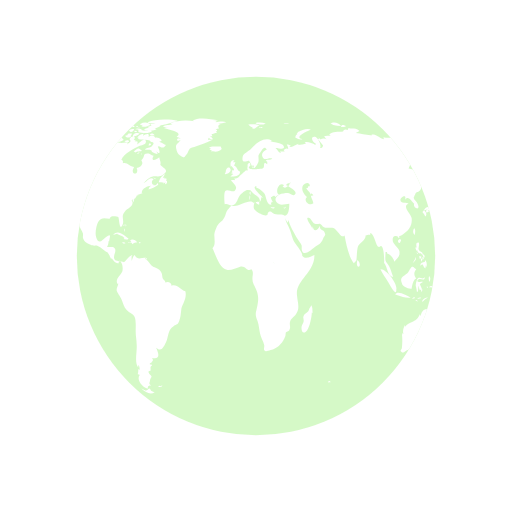
t = 0.00 s
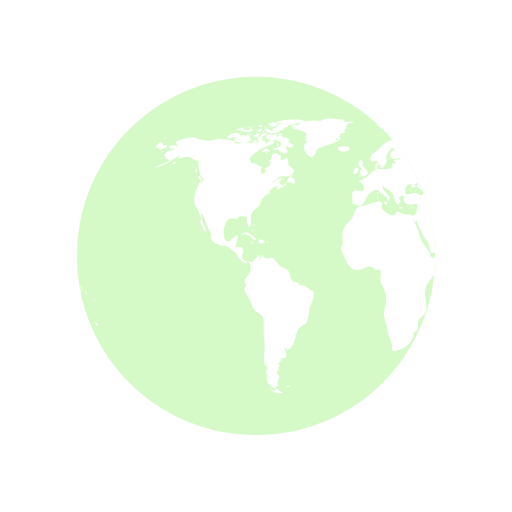
t = 0.50 s
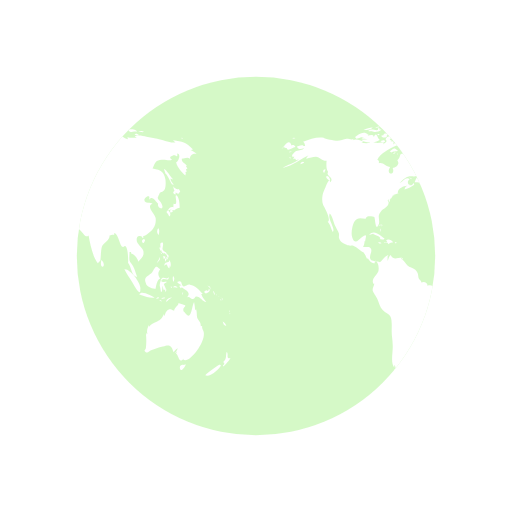
t = 1.00 s
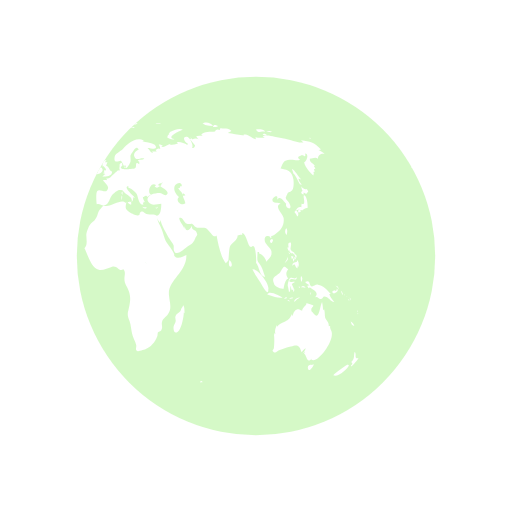
t = 1.50 s

The animated SVG that drew these frames (rendered in a browser with its animation timeline set to each time). Animation: 2 SMIL elements (animateTransform=2); one cycle of 2.00 s, repeats indefinitely.

<svg width="79px"  height="79px"  xmlns="http://www.w3.org/2000/svg" viewBox="0 0 100 100" preserveAspectRatio="xMidYMid" class="lds-earth">
    <defs>
      <clipPath id="cut-off">
        <circle cx="50" cy="50" r="35"></circle>
      </clipPath>
    </defs>
    <circle cx="50" cy="50" r="35" fill="rgba(110, 233, 62, 0.29)"></circle>
    <g clip-path="url(#cut-off)">
      <path transform="translate(-62.5 0)" fill="#ffffff" d="M64.4,74.4c0.3,0.3,0.2,0.3-0.3,0.3C64.1,74.3,64.2,74.5,64.4,74.4z M31.4,75.4c-0.2,0.1-0.3-0.2-0.5,0.1c0.3,0.2,0.6,0.1,0.8-0.1C31.6,75.2,31.6,75.4,31.4,75.4z M84.9,36.9c-0.3,0.2-0.8-0.1-1.1-0.5 c0.1,0.2,0.1,0.6,0.3,0.9c-0.5,0.2-0.2,0.6,0.2,0.7c0-0.1,0-0.3,0-0.4c0.2,0.1,0.4,0.2,0.5,0.3c0.2-0.2,0.2-0.3,0.4-0.5 C85.1,37.2,85,37,84.9,36.9z M85.1,40.6c0-0.6-0.1-2.1-0.6-2.4c-0.6-0.4,0.5,2.1-0.6,1.6c0,0.2-0.1,0.5,0,0.7 c-0.8-0.3-0.9,0.5-1.4,0.9c0.3,0.3,0.4,0.6,0.6,0.9c0.3-0.4,0.2-0.9-0.3-1.2c0.2,0,0.4-0.2,0.6-0.2c0.2,0,0.6,0.2,0.6,0.2 C84.2,41,84.5,40.7,85.1,40.6z M83.7,41c-0.4-0.1-0.7,0.2-0.3,0.6c0.2-0.4,0-0.1,0.3-0.2C83.8,41.2,83.6,41.1,83.7,41z M93.5,62.8 c0.1,0.5,0.3,0.9,0.7,0.8C94.1,63.3,93.8,63,93.5,62.8z M93,71.2c-0.1-0.1-2.5,1.6-2.9,2.1c0.8,0.5,2.9-1.2,3.1-2.1 C93,71.5,92.9,71.2,93,71.2z M95,69.9c-0.4,0.2-0.6,0-0.5-0.4c0,0.1-0.1,0.2-0.1,0.3c0.1-0.5,0.1-0.8-0.1-1.1 c-0.3,0.7,0.1,1.4-0.7,2c0.3,0.3,0.3,0.4-0.1,0.7c0.1,0,0.1,0.1,0.1,0.2C93.9,71.3,95,70.2,95,69.9z M82,50.6 c0.2-0.2,0.3-0.2,0.3-0.5c-0.1,0-0.3-0.1-0.4-0.1C81.9,50.2,81.9,50.4,82,50.6z M82.4,50.6c-0.3-0.4-0.2,0.1-0.1,0.5 c0.2-0.3,0.3-0.5,0.2-0.9C82.5,50.4,82.4,50.5,82.4,50.6z M82.8,49.7c-0.1,0-0.2,0-0.3,0c0,0.1,0.2,0.4,0.2,0.5c-0.1,0-0.1,0-0.2,0 c0.1,0.2,0.1,0.3,0.2,0.5c0.1-0.2,0.1-0.2,0-0.5c0.1,0,0.2,0.1,0.2,0.1C83,50.1,82.9,49.9,82.8,49.7z M81,51 c0.2-0.3,0.3-0.4,0.2-0.8c-0.1,0.5-0.4,0.8-0.6,1.2C80.8,51.3,80.9,51.1,81,51z M81.2,48.6c0.1,0.2,0.1,0.5,0.3,0.3 c0,0.4,0.3,0.6,0.6,0.6c0,0,0-0.1,0.1-0.1c0.1,0.2,0.2,0.3,0.4,0.4c0-0.7-0.6-0.5-0.8-1c-0.2-0.4,0.2-0.9,0-1.4 c-0.5-0.1-0.6,0.3-0.4,1c0,0-0.1-0.1-0.1-0.1C81.1,48.3,81.1,48.4,81.2,48.6z M83.3,52.2c0.1-0.5,0.1-1.1-0.3-1.4c0,0.1,0,0.2,0,0.3 c-0.4,0.2-0.9,0.1-0.9,0.8c0.7-0.7,0.4,0.2,1,0.5c0-0.2,0.1-0.5,0.1-0.7C83.2,52,83.3,52.1,83.3,52.2z M81.5,49.6 c0.1-0.1,0.3-0.1-0.2-0.3C81.4,49.4,81.5,49.5,81.5,49.6z M91.8,57.4c0.1,0.1,0,0.2,0.2,0.1c-0.1-0.2-0.2-0.5-0.3-0.7 C91.6,57,91.7,57.1,91.8,57.4z M90.2,57.3c0.4-0.1,1.1-0.5,0.6-0.9c-0.1,0.4-0.2,0.6-0.4,0.3c-0.1,0-0.5,0.2-0.5,0.3 C89.9,57.2,90,57.2,90.2,57.3z M90.9,56.1c0.1,0.2,0.2,0.3,0.2,0.5c0.1-0.5-0.2-0.8-0.6-0.8C90.7,55.9,90.8,56,90.9,56.1z M90.3,59 c-0.2-0.4-0.7-0.7-1-1.6c0.1,0,0.2,0,0.3,0c-0.7-0.7-1.4-1.7-2.5-1.8c-0.5-0.1-1,0.5-1.3,0.3c-0.5-0.2-0.1-1.4-1.2-0.8 c0.3,0.4,0.6,0.5,0.9,0.6c-0.2,0-0.3,0.1-0.5,0.1c0.1,0.2,0.2,0.4,0.3,0.5c0.1,0,0.2-0.2,0.2-0.2c0.6,0.5,2,1,1,2 c0.6-0.3,0.7,0.4,1.2,0.3c0.4-0.1,0.4-0.5,0.6-0.5C89.2,57.9,89.5,58.9,90.3,59z M93.2,58.5c-0.1,0.1-0.2-0.2-0.2,0.1 C93.3,58.8,93.2,58.6,93.2,58.5z M92.4,57.7c0,0-0.1-0.2-0.2-0.3C92.2,57.6,92.3,57.6,92.4,57.7z M92.9,58c0.1,0.1,0.1,0.1,0.2,0.2 c-0.2-0.2-0.3-0.3-0.5-0.4C92.7,57.8,92.8,57.9,92.9,58z M93.5,59.1C93.6,58.9,93.6,58.8,93.5,59.1z M93.5,58.7c0-0.2,0-0.4-0.2-0.6 C93.3,58.3,93.4,58.5,93.5,58.7z M81,45.9c0.1-0.5,0.2-1-0.1-1.3C80.6,45,80.6,45.5,81,45.9z M94.8,61c0,0,0.1-0.2,0-0.4 C94.7,60.8,94.8,61.1,94.8,61z M94.8,61.2c0.1,0.1,0,0.3,0.2,0.1C94.9,61.1,94.8,61.2,94.8,61.2z M29.5,76.3 c-0.4-0.8-0.5-0.2-0.7-0.2c0.2,0-0.3,0.2-0.3,0.2c-0.2,0-0.6-0.3-0.9-0.4c0.9,0.9,1.9,1.2,2.6,0.7C30,76.6,29.8,76.4,29.5,76.3z M89.6,64.4c0-0.2-0.2-0.3-0.1-0.7c-0.2,0-0.1-0.1-0.3,0c0.1-0.8-0.5-1.1-0.7-1.7c-0.1-0.5,0-1-0.2-1.6c-0.1,0.1-0.1,0.1-0.2,0.2 c0-0.5-0.1-1.1-0.2-1.6c-0.5,0.9-0.5,3.8-1.7,2.2c-0.3-0.5-0.4-0.2-0.4-0.8c0-0.3,0.4-0.5,0.4-0.7c0-0.1-1.1-0.4-1.4-0.5 c0.3,0.3-0.7,0.7-0.8,1.5c-0.5-0.2-0.7-0.4-1.1-0.2c-0.4,0.1-0.7,0.9-0.7,1.1c0,0-0.1,0.1-0.1,0.1c0-0.1,0-0.2-0.1-0.3 c-0.4,0.8-0.6,1.1-1.3,1.4c-0.6,0.3-1.1,0.4-1.6,1c0-0.1,0-0.2,0-0.3c-0.3,0.6-0.5,1.1-0.3,1.8c-0.1-0.1-0.1-0.2-0.2-0.3 c0,0.1,0,0.3,0,0.4c0-0.1-0.1-0.1-0.1-0.2c0.1,1,0.1,1.7,0,2.7c0,0.4-0.6,0.5,0,0.9c0.4,0.2,0.7-0.3,1-0.4c0.8-0.2,1.4-0.5,2.3-0.7 c1.4-0.5,1.7-0.2,2.1,1.1c0.2-0.3,0.5-0.6,0.8-0.8c-0.1,0.4-0.3,0.7-0.6,1c0.2-0.1,0.3-0.2,0.5-0.4c-0.1,0.2-0.1,0.3-0.2,0.5 c0.5,0.2,0.5,2.1,1.5,0.9c0,0.1-0.1,0.1-0.1,0.2C86.9,71.3,90.8,66.1,89.6,64.4z M85.9,71.3c-0.4-0.2-1,0.2-0.7,0.8 c0.2,0.6,0.9-0.4,1.1-0.9C86.2,71.2,86.1,71.2,85.9,71.3z M24.6,44.3c0-0.2,0.2-0.3-0.1-0.5C24.5,44,24.6,44.2,24.6,44.3z M24.2,44.9c0.1,0.1,0.1,0.2,0.1,0.4c0.1-0.2,0.1-0.3,0-0.6C24.1,44.6,24.3,44.8,24.2,44.9z M24.4,43.9c-0.2,0-0.3-0.1-0.3,0.2 C24.3,44.1,24.4,43.9,24.4,43.9z M36.2,56.9c-1-0.3-1.6-1.5-2.7-1.1c0-0.7-0.8-0.9-1.2-0.6c0-0.4-0.4-0.5-0.5-0.8 c-0.1-0.1-0.1-0.7-0.2-1c-0.3-0.7-0.6-0.8-1.2-1.1c-0.6-0.3-0.6-0.2-1.1-0.8c-0.3-0.4-0.6-0.7-1-1c0.1,0,0.2-0.1,0.3-0.1 c-0.9-0.2-1.7,0.6-2.3-0.6c-0.4,0.3-0.4,0.8-0.6,1.2c0-0.3,0-0.7,0-0.9c0.4-0.6-0.1-0.2-0.5,0.1c-0.3,0.2-0.7,0.9-1,1 c0,0-1.6-0.3-1.6-0.3c-0.8-0.7,0.1-1.4-0.1-2.2c-0.2-0.8-1.1-0.3-1.6-0.5c0.2-0.3,0.3-0.7,0.3-1.1c0.1,0,0.1,0,0.1,0.1 c0.2-1.2,0.5-1.7-0.7-0.8c-0.6,0.5-1.3,1.5-1.8,0c-0.3-0.8,0-2.4,0.4-3.1c0.7-1.1,1.6-0.5,2.3-0.6c-0.1-0.7,1.4-0.4,1.6-0.3 c0.2,0.3,0.2,2.8,0.8,1.6c0.5-1-0.4-1.7,0.5-2.7c0.6-0.7,2-1.1,1.3-2.2c0.1,0,0.1,0,0.2,0.1c0-0.2,0-0.3,0.1-0.4 c0,0.4,0,0.4-0.1,0.8c0.3-0.4,0.3-0.4,0.3-0.9c0.1,0.1,0.1,0.1,0.1,0.2c0.2-0.3,0.4-0.5,0.4-0.7c0,0,0.4-0.1,0.6-0.1 c-0.1,0-0.3,0-0.5,0c0.4-0.2,0.8-0.2,1.1-0.4c-0.1,0,0,0-0.2,0c-0.1-0.9,1.4-1.5,1.9-1.4c-0.5,0.2-0.4,0.3-0.6,0.7 c0.5-0.1,1.4-0.5,1.9-0.9c0-0.1-0.1-0.3-0.1-0.4c-0.6,1.2-1.7-0.1-0.8-0.7c-0.7-0.6-1.3,0.5-2,0.8c0.5-0.5,1.1-1.2,1.7-1.3 c0.8-0.2,1.5,0.2,2.2-0.4c1.2-0.9,0.1-1.1-0.6-1.9c0.2-0.5-0.1-0.9-0.2-1.5c-0.5,0.5-1.8,1-1.1-0.3c-0.5,0-0.6-0.4-1.2-0.4 c-1,0-0.4,0.7-1.2,1.3c0.6,0.8-0.3,1.4-0.9,1.5c0.6,1.6-1.5,1.4-0.5-0.2c-0.8,0-1.4-1-2.2-0.7c0-0.6,0.1-0.4-0.3-0.7 c0.5-1.3,2.5-2.2,3.5-2.7c0.3-0.1,1.4-0.2,1.3-0.9c-0.2-1-1.3,0.4-1.7,0.6c0.1-0.2,0-0.2,0.1-0.5c-0.2,0-0.2-0.2-0.6,0 c0.1-0.1,0.1-0.2,0.2-0.3c-0.1,0-0.2,0-0.4-0.1c0.7-0.6-0.4-1-0.8-0.1c0.5,0.5-0.1,0.7-0.5,1c0.1-0.1,0.1-0.2,0.2-0.3 c-0.5-0.2-1,0.1-1.6,0c-0.4-0.1-0.7-0.4-1.2-0.1c0,0,0.1,0.1,0.1,0.1c-0.4,0.1-1.1,0.1-1.7,0c0.1-0.1,0.3-0.1,0.4-0.2 c-0.6-0.3-1.5-0.7-2.1-0.3c0.1-0.1,0.1-0.2,0.2-0.3c-0.4,0.3-0.9,0-1.4,0c-0.6,0.1-1.2,0.4-1.8,0.4c-0.6,0-2.5-0.4-2.7-0.6 c-1.3-0.2-2.7,0.3-4,0.8c0.3,0.2,0.3,0.4,0.4,0.8c-0.2,0-0.3,0-0.5,0c0.1-0.1,0.1-0.1,0.2-0.2c-0.4,0-0.9,0.2-1.3,0.3 c0.2,0.7,0.9,0.5,1.4,0.3c-0.3,0.5-0.9,0.4-1.5,0.6c-0.5,0.2-1.4,1.3-0.4,1.1c-0.1,0.1-0.1,0.3-0.3,0.5c0.2-0.1,0.3-0.1,0.5-0.1 c0,0.1,0,0.1-0.1,0.2c0.1,0,0.1-0.1,0.2-0.1c0,0.1,0,0.1,0,0.2c0.2-0.1,0.4-0.1,0.6-0.2c-1,0.9-2.2,1-3.2,1.7 c2.1-0.4,3.5-1.8,5.4-2.6c-0.3,0.1-0.7,0.4-0.8,0.8c0.8-0.2,1.2-0.4,1.9-0.4c0.8,0.1,1.3,0.9,2.1,0.8c-0.1,0.6-0.1,1.8,0.3,2.2 c-0.6,0.8,1.3,1,0.4,2c-0.2-1.2-0.9,1-1.2,1.6c-0.4,0.8-0.5,2-0.2,2.8c0.2,0.4,1.7,3,0.9,3.3c0.6,0.7,0.6,1.2,1,2 c0.6-0.7-1.1-2.5-0.6-3.6c0.4,0.2,0.8,1.8,1,2.3c0.2,0.4,0.6,1.1,0.8,1.6c0.1,0.7-0.2,0.6,0.2,1.3c0.2,0.4,0.9,0.7,1.3,0.9 c0.5,0.3,1,0.1,1.3,0.2c0.8,0.3,1.4,1.1,2.1,1.3c0,0-0.1,0-0.1,0c0.4,0.5,0.5,0.9,0.7,1.3c0.1-0.1,0.1-0.1,0.1-0.2 c0.4,0.6,0.9,1.2,1.4,1c-0.1-0.8,0.3-0.4,0.5-0.1c0.3,0.5,0.3,1.3,0.2,1.7c-0.2,0.7-1.6,1.6-0.9,2.5c0-0.1,0.1-0.1,0.1-0.2 c0,0.6-0.4,0.8-0.3,1.5c0.1,0.3,0.7,1.2,0.9,1.6c0.3,0.7,0.5,1.6,1,2.1c0.5,0.6,1.3,0.7,1.6,1.4c0.3,0.7,0.2,2,0.2,2.8 c0,1,0.2,1.8,0.2,2.7c0.1,1.2-0.5,3.5,0.3,4.4c0-0.2,0-0.3,0-0.5c0.3,0.3,0.2,0.4,0.3,0.9c-0.1,0-0.2-0.1-0.3-0.1c0,0.5,0,0.6-0.1,1 c0.1,0,0.3,0.1,0.4,0.1c-0.8,1.1,0.7,2.6,1.6,2.7c-0.1-0.5,0.1-0.6,0.6-0.6c-0.6-0.4-0.2-0.6-0.2-1c0-0.2,0.3-0.7,0.3-0.7 c0-0.2-0.3-0.5-0.3-0.4c0-0.1-0.3-0.3-0.3-0.6c0-0.2,0.4-0.2,0.4-0.2c0.1-0.5-0.2-0.7,0.3-1c0-0.1-0.1-0.1-0.1-0.2 c-0.8,0,0-0.5,0-0.4c0.1-0.3,0.5-0.3,0.1-0.9c1.8,0.4,1.2-1.1,0.8-2c1,0.9,1.4,0,1.9-1c0.6-1.3,0.3-2.4,1.5-3.2 c0.7-0.5,0.7-0.1,1.1-1c0.3-0.8,0.3-1.4,0.4-2.2C35.4,59.7,36.6,58.3,36.2,56.9z M24.2,26.2c-0.2,0-0.3-0.1-0.5,0 C23.9,26.6,23.9,26.3,24.2,26.2z M22.4,25.3c-0.2,0.1-0.4,0.2-0.5,0.3c0.4,0.1,0.8,0,1.2,0c-0.2,0-0.4,0.2-0.6,0.2 c0.5,0,1.7,0,2-0.5c-0.2,0-0.3,0-0.4,0c0-0.1,0-0.2,0.1-0.3c-0.4,0.1-0.3-0.1-0.4,0.4C23.3,25.5,22.8,25.2,22.4,25.3z M24.2,27.3 c-0.5-0.1-0.6-1.9-1.2-0.5c0-0.6-0.7-0.4-1.2-0.3c0.1-0.1,0.1-0.1,0.2-0.2c-0.5-0.1-1.1,0.2-1.5,0.5c0.2,0,0.4,0.1,0.7,0.1 c-0.2,0-0.4,0.1-0.6,0.1c0.3,0.2,0.8,0.1,1.2,0.2c-0.4,0-0.8,0.1-1.2,0.1C21.2,28.1,23.6,27.9,24.2,27.3z M24,24.9 c0-0.3-0.3-0.1-0.7,0C23.6,25,23.8,24.9,24,24.9z M21.6,25.4c0.4-0.1,0.9-0.1,1.2-0.5c-0.6,0-1.2,0.2-1.8,0.5 C21.2,25.4,21.4,25.4,21.6,25.4z M32.4,34.8c-0.1,0-0.2,0.2-0.3,0c0,0,0.1-0.1,0.1-0.1c-0.1,0-0.3,0-0.4,0c0.2-0.2,0.3-0.5,0.5-0.7 c-0.6,0.1-1.2,1.1-1.3,1.6c0.3,0,0.7,0,1,0.1c-0.1,0.1-0.1,0.1-0.2,0.2c0.1-0.1,0.4-0.2,0.5-0.3c0,0.1,0,0.2-0.1,0.4 c0.4,0,0.5-0.3,0.4-0.7c-0.1,0-0.1,0-0.2,0.1c0-0.1,0.1-0.2,0.1-0.3C32.6,34.9,32.5,34.9,32.4,34.8z M14,35c0.7,0.6,0.5-0.1,0.2-0.5 C13.7,34.1,13.5,34.6,14,35z M19.6,27.1c0.8-0.1,1.5-0.7,2.3-0.8c-0.9-0.9-1.9,0-2.6,0.5C19.5,26.8,19.5,27,19.6,27.1z M27.7,29.4 c-0.8-0.6-0.7-0.5-1.6,0.2c0.1,0,0.4,0.2,0.3,0.2C27,29.4,27.6,29.7,27.7,29.4z M13.3,33.1c-0.2,0.2-0.3,0.4,0,0.7 c0.1-0.2,0.2-0.5,0.3-0.7C13.4,33.1,13.4,33.1,13.3,33.1z M27.5,30.1c0.1,0,0.1,0.3,0.2-0.1C27.6,30,27.6,30.1,27.5,30.1z M29.8,36 c-0.1,0,0-0.3-0.2-0.1c0.3,0.2,0.2,0.2,0.6,0.1C30.1,36.1,29.9,36.1,29.8,36z M26.7,30c0.2,0,0.3,0.1,0.6-0.2 C27,29.8,26.9,29.9,26.7,30z M30.5,35c-0.2-0.2-0.3-0.3-0.6-0.3C30.1,34.9,30.3,34.9,30.5,35z M27,25.3c0,0.2,0.1,0.2,0,0.5 c0.7,0.2,2.2,0.4,2.7-0.2c-0.7-0.3-1.4,0.1-2.1-0.2c0,0,0.1-0.1,0.1-0.1c-0.4-0.2-0.8-0.3-1.3-0.1C26.7,25.3,26.8,25.3,27,25.3z M26.8,24.9c0.2,0,0.3,0,0.5,0C27.2,24.8,26.9,24.9,26.8,24.9z M27.5,24.4c0.1,0,0.2,0,0.4,0c-0.1,0.1-0.2,0.1-0.3,0.2 c0.6,0.4,1.2,0,1.8-0.2c-0.5-0.6-1.3-0.6-2-0.2C27.3,24.4,27.4,24.2,27.5,24.4z M26.3,25.8c0.2,0,0.3,0.1,0.5-0.1 C26.6,25.6,26.1,25.4,26.3,25.8z M27,24.8c-0.1-0.2-0.1-0.3-0.5,0C26.8,24.9,26.8,24.7,27,24.8z M29.7,26.4c0.1,0,0.3,0,0.5,0 c-0.2-0.3-0.6-0.4-0.9-0.2C29.4,26.5,29.4,26.4,29.7,26.4z M26.9,26c-0.5-0.1-0.9,0.1-1,0.7c0.5-0.1,1-0.3,1.4-0.6 C27.1,26.1,27,26,26.9,26z M31.5,27.3c-0.4-0.3-0.7-0.5-1.2-0.4c-0.2-0.6-0.9-0.4-1.3-0.2c0.3-0.8-0.6-0.5-1-0.2 c0-0.1,0-0.1-0.1-0.2c0.1-0.1,0.2-0.1,0.3-0.2c-0.6,0-1.1,0.2-1.4,0.8c0.1,0,0.2,0,0.3,0C27.1,27,27,27,26.9,27.1 c0.6,0.3,2.7,0.1,2.5,0.6c0.8,0.1,0.7,0.4,0.2,0.9c-0.3,0.3-0.9,0.1-1.3,0.6c0.5,0.2,0.9-0.2,1.4,0.3c0,0-0.1,0.1-0.1,0.1 c0.4,0.3,0.8,0.5,1.2,0.5c-0.1-0.2-0.2-0.5-0.4-0.7c1.4,1.5,0.5-0.9,0.4-0.7c0.3-0.6,0.9,0.8,1.6-0.4c-0.5-0.1-0.8-0.5-1.3-0.6 c0.2-0.1,0.3-0.1,0.5-0.2C31.6,27.5,31.5,27.4,31.5,27.3z M25.7,24.7c0.2,0.1,0.4,0.1,0.6,0.1c-0.1-0.4-0.5-0.5-0.9-0.3 c0.1,0,0.1,0,0.2,0.1c-0.1,0-0.2,0.1-0.3,0.1C25.4,24.7,25.5,24.7,25.7,24.7z M29,24c0.5,0.1,0.9,0.1,1.4,0.1 c-0.3,0.1-0.7,0.1-1,0.1c0.1,0.2,0,0.1,0.2,0.3c-0.2,0.1-0.5,0.2-0.8,0.3c0.2,0.1,0.3,0.2,0.4,0.3c-0.4-0.2-0.8,0-1.1,0.3 c0.7,0.1,1.9,0.3,2.5-0.2c-0.1,0-0.2,0-0.4,0c0.4-0.3,1-0.4,1.2-0.7c-0.1,0-0.2,0-0.3,0c0.9,0,1.8-0.4,2.7-0.6c-0.1,0-0.3,0-0.4,0 c0.4-0.1,0.9-0.1,1.3-0.3c-1.6-0.4-4.4-0.4-5.9,0.3C28.9,23.8,28.9,23.9,29,24z M29.5,28.2c-0.2-0.3-0.3-0.3-0.5,0.2 C29.3,28.4,29.4,28.3,29.5,28.2z M24.4,24.6c-0.2,0-0.4-0.1-0.6,0.1C24,24.7,24.2,24.6,24.4,24.6z M25,27.4c-0.2,0-0.4,0-0.7,0.2 c0.3,0.2,0.6,0.2,0.9,0.1C25.2,27.4,25.1,27.5,25,27.4z M24.4,26.5c0.4,0.5,0.9,0.5,1.3,0c-0.1,0-0.2-0.1-0.2-0.1 c0.2-0.1,0.2-0.1,0.3-0.3c-0.4,0-0.9-0.1-0.9,0.3C24.7,26.4,24.6,26.5,24.4,26.5z M25.3,25.7c0.4,0.2,0.9-0.1,0.9-0.5 c-0.4,0-0.8,0-1.1,0.4C25.5,25.4,25.3,25.7,25.3,25.7z M78.1,46.7c-0.7,0.3-0.2,0.9,0,0.7C78.4,47,78.4,46.8,78.1,46.7z M24.7,46.8 c0.2,0,0.3,0,0.4-0.2c-0.8-0.5-2-1.9-3-0.7c0.3-0.1,0.6-0.2,0.9-0.3c0,0-0.1,0.1-0.1,0.1c0.6,0.3,1,0.3,1.4,0.8 c-0.1,0.1-0.1,0.2-0.2,0.2C24.3,46.7,24.5,46.8,24.7,46.8z M55.7,40.5c-0.1,0.1-0.2,0.1-0.4,0.1c0.4,0.2,0.3,0.1,0.6-0.2 C55.9,40.4,55.8,40.4,55.7,40.5z M49.5,32.8c0.1-0.4,0.2-0.6-0.3-0.4C49.2,32.7,49.3,32.7,49.5,32.8z M48.9,38.1 c0-0.3,0.1-0.4,0-0.7C48.6,37.7,48.8,37.8,48.9,38.1z M45.1,32.6c0.1-0.1,0.1-0.3,0.2-0.1c0,0.1,0.4,0.4,0.4,0.6 c0,0.4-0.6-0.1-0.3,0.6c-0.1,0-0.2,0.1-0.3,0.1c0.1,0,0.3,0.2,0.5,0.2c-0.2,0.1-0.4,0.3-0.6,0.5c0.7,0,1.9,0,1.9-1 c-0.6-0.2-0.6-1-1.2-1.2c0.2-0.2,0.2-0.5,0.3-0.6c-0.2,0-0.3,0-0.5,0c0.1-0.1,0.2-0.3,0.3-0.4C45,31.2,44.9,32,45.1,32.6z M53.3,40.5c-0.2,0-0.2,0.1-0.4-0.1c0,0.1,0,0.1,0,0.2c0.3,0.1,0.5,0.2,0.8,0C53.5,40.5,53.5,40.5,53.3,40.5z M41.5,27.3 c-0.3,0-0.6,0-0.9,0c0-0.1,0.2-0.4,0.2-0.4c0.3,0.3,0.4,0.3,0.8,0.3c-0.2-0.3-0.2-0.4-0.6-0.6c0.1,0,0.3,0,0.5,0 c-0.1-0.1,0-0.2-0.2-0.4c0.3,0,0.5-0.1,0.7-0.2C42,26,42,26,41.9,26c0.2,0,0.3,0,0.5,0c-0.1-0.1-0.2-0.2-0.2-0.3 c0.3-0.2,0.3-0.2-0.1-0.5c0.2,0,0.5-0.1,0.7-0.1c-0.3-0.4-0.2-0.7,0.3-0.9c-0.2,0-0.3,0-0.5,0c0.5,0,1-0.2,1.6-0.3 c-0.6-0.3-1.5-0.1-2.1,0c0.1-0.1,0.2-0.1,0.2-0.2c-0.6-0.1-1.3-0.1-1.9-0.1c0.7,0,1.5,0.1,2.2-0.1c-1.4-0.2-3.8-0.7-5,0.1 c0.1,0,0.3,0.1,0.4,0.1c-1.6-0.3-3.3-0.2-4.8,0.4c0.2,0,0.3,0.1,0.5,0.1c-0.6,0.3-1.4,0.1-1.9,0.5c0.4,0.1,0.8,0.2,1.2,0.2 c-0.3,0-0.7,0-1,0.1c0.2,0.2,4.1,0.7,2.5,1.7c0.3,0.1,0.5,0.2,0.8,0.4c-0.9-0.5-1,0.9,0,0.2c-0.6,1-1.2,0.7-0.8,2.1 c0.2,0.7,0.5,0.9,0.9,1.1c0.7,0.4,0.6,0.2,1.1-0.4c0.1-0.1,0.4-0.9,0.6-1.1c0.4-0.3,0.8-0.2,1.1-0.4C39.3,28.2,40.4,27.9,41.5,27.3z M25.3,47.4c0.3,0.1,0.4-0.1,0.6,0.3c0.2-0.4,0.6-0.3,0.9-0.4c-0.3-0.4-0.9-0.7-1.4-0.4c0.2,0.2,0.1,0.2,0.3,0.4 c-0.2,0-0.3,0.1-0.6,0C25,47.6,25.1,47.4,25.3,47.4z M80.8,58.3c0.1,0,0.2-0.1,0.3-0.1C81,58,80.7,58,80.5,58.4 C80.6,58.4,80.7,58.3,80.8,58.3z M82.5,56.6c-0.2-0.4-0.3-0.7-0.5-1.1c0.2-0.1,0.3-0.3,0.5-0.3c0-0.1,0-0.1,0-0.2 c-0.4,0.2-1.4,0.1-0.8-0.4c0.5-0.4,1.2,0.5,1.3-0.5c-0.4,0.6-0.9,0-1.3,0.2c-0.3,0.2-0.5,1.1-0.5,1.5c0,0,0.3,1.2,0.2,1.2 c0.4,0.2,0.2-0.9,0.4-1.2c0,0.4,0.1,0.6,0.2,0.9c0.1-0.1,0.2-0.1,0.3-0.2c-0.1,0.3,0,0.3,0,0.5C82.5,56.9,82.4,56.8,82.5,56.6z M78.5,55.3c0.1,0.8,1.5,1.1,1.9,1.1c0.1-0.7,0.3-1.8,0.9-2c-0.6-0.8-0.4-1.3,0-1.8c-0.4-0.2-0.5-0.6-0.8-0.5 c-0.3,0.1-0.6,0.9-0.8,1.1C79.1,53.9,77.9,54,78.5,55.3z M85.8,57.1c-0.1,0.1-0.2,0-0.2,0.5C85.8,57.4,85.7,57.2,85.8,57.1z M83.6,56c-0.1,0-0.2,0-0.3,0C83.6,56.5,83.5,56.1,83.6,56z M81.6,58.9c-0.1-0.2-0.1-0.4-0.5-0.3C81.3,58.8,81.4,58.8,81.6,58.9z M82.3,58.2c-0.1-0.2-0.5-0.1-0.8,0.1C81.7,58.4,82,58.3,82.3,58.2z M78.7,58c0.5,0.1,1,0.2,1.5,0.1c-0.6-0.3-2.6-1.5-3-0.6 C77.7,57.7,78.2,57.8,78.7,58z M77.4,56.5c0.3-1-2-4.1-3.1-3.9c0.4,0.9,1,1.6,1.5,2.5C76,55.4,77.5,58.3,77.4,56.5z M84.2,56.1 c0.2,0.1,0.3,0,0.5,0.2c-0.2-0.5-0.6-0.6-0.9-0.2C84,56.1,84.1,56.1,84.2,56.1z M83.9,55.1c0.1-0.4,0.3-0.8-0.1-1.2 C83.7,54.3,83.7,54.7,83.9,55.1z M82.7,58.8c0.2-0.3,0.6-0.5,0.9-0.7c-0.5,0-1,0.2-1.2,0.8C82.5,58.9,82.6,58.9,82.7,58.8z M44.1,33.6c-0.1,0.1-0.1,0.3-0.2,0.4c0.4,0.1,1.4-0.5,1.1-1C44.7,32.3,44,33,44.1,33.6z M41.8,29.6c0.5,0.1,1.1-0.1,1.5-0.5 c0-0.1-0.2-0.4-0.2-0.5c-0.6,0.1-1.9-0.2-2.3,0.3c0.2,0,0.3,0.1,0.5,0.1c-0.1,0-0.2,0.1-0.4,0.2c0.2,0.1,0.3,0.1,0.5,0.2 c-0.1,0.1-0.2,0.1-0.2,0.2C41.4,29.5,41.6,29.5,41.8,29.6z M48.7,38.5C48.8,40.2,49,37.2,48.7,38.5z M50.5,39.4 c-0.2,0-0.4,0.1-0.6,0c0.1,0.3,0.4,0.5,0.7,0.6C50.7,39.5,50.6,39.5,50.5,39.4z M24.1,47.3c-0.1,0.1-0.2-0.1-0.2,0.1 c0.3,0.2,0.3,0.2,0.6,0.1C24.4,47.3,24.3,47.4,24.1,47.3z M70,51c-0.1-0.1-0.1-0.1-0.2-0.2C69.3,52.7,70.9,52.3,70,51z M61,60.2 c0-0.2-0.1-0.4-0.2-0.6c-0.1,0.3-0.3,0.5-0.4,0.7c-0.1,0.8-0.9,0.8-1.1,1.4c-0.2,0.4,0.1,0.7,0,1.1c-0.1,0.4-0.3,0.6-0.4,1 c-0.1,1.2,0.5,1.5,1.1,0.7c0.5-0.7,0.9-2.6,0.9-3.5c0,0.1,0.1,0.2,0.1,0.2C61.1,60.9,61,60.6,61,60.2z M74.3,48.1 c-0.9,0.8-1-2.4-2-2.6c0,0.2,0,0.2,0,0.4c-0.3-0.1-0.5,0-0.9,0.1c0.1,0.9-1.3,1.5-1.5,2.2c-0.2,0.6-0.2,2.1-0.3,2.7 c-0.1,0.1-0.3,0.4-0.5,0.5c-1-1.2-1.5-3.8-1.8-5.4c-0.6,0.6-1.1-0.6-1.6-1c-0.5-0.5-0.4-0.4-1.1-0.5c-0.5-0.1-0.9,0.1-1.3-0.1 c-0.4-0.2-0.5-0.6-0.8-0.7c-0.3-0.1-0.5,0.2-1,0c-0.7-0.3-0.8-1.5-1.5-1.1c0.1,0.9,0.8,1.3,1,2.1c0-0.2,0.1-0.4,0.1-0.5 c0.1,1.3,1,0.8,1.4-0.1c-0.1,0.9,0.5,0.7,0.8,1.1c0.4,0.8,0.2,0.6-0.1,1.2c-0.4,1-0.6,1.2-1.5,1.7c-0.6,0.4-2,1.9-2.6,1.1 c-0.3-0.4-0.1-0.9-0.2-1.3c-0.2-0.5-0.7-1-0.9-1.4c-0.4-0.8-1.8-3-1.6-3.7c0,0.3-0.2,0.5-0.2,0.7c-0.2-0.3-0.4-0.5-0.5-0.9 c0.1,0.8,0.6,1.5,0.9,2.2c0.3,0.7,0.4,1.4,0.7,2.1c0.3,0.7,2,2.5,1.7,3c0.5,0.9,1.8,0.2,2.4-0.1c0.1,3.4-3.7,4.9-3.4,7.8 c0.1,1.4,0.7,2.7-0.3,3.9c-0.7,0.8-1,0.7-1.1,1.7c0,0.5,0.2,0.8-0.1,1.3c-0.1,0.2-0.6,0.3-0.7,0.5c0,0.1,0,0.5-0.1,0.7 c-0.2,0.5-0.5,1.1-0.9,1.5c-0.5,0.6-0.9,0.8-1.4,1c-0.2,0.1-1.4,0.4-1.5,0.4c-0.6-0.2-0.2-0.7-0.3-1.2c-0.2-0.8-0.6-1.4-0.8-2.2 c-0.2-0.9-0.2-1.6-0.5-2.5c-0.3-0.8-0.5-1.3-0.2-2.2c0.3-1.4,0.5-2.2,0.1-3.5c-0.3-1-0.9-1.5-0.9-2.5c0-0.8,0.3-1.3-0.2-1.9 c-0.9,0.6-1.1-0.8-2.2-0.5c-0.7,0.2-1.9,0.8-2.6,0.6c-1.5-0.3-2.2-3.1-2.8-4.2c0.8-0.8,0.2-2.2,0.4-3c0.1-0.4,0.4-1.2,0.6-1.5 c0.4-0.6,0.9-0.7,1.2-1.3c0.5-0.8,0.3-1.3,1-2c0.8-0.9,0.3-0.3,1.4-0.5c0.9-0.1,2.7-1.4,3.4-0.6c0.1,0,0.2-0.1,0.2-0.1 c-0.2,0.8-0.3,1.2,0.3,1.7c0.5,0.4,1.7,1.1,2.2,0.8c0.1,0,0-0.6,0.5-0.7c0.2-0.1,0.7,0.4,0.9,0.5c0.5,0.2,1.7-0.1,1.9,0.3 c0.9,0.2,1-1.5,1-2.3c-0.6,0-1.4,0.3-1.9,0.1c-1.2-0.5-0.9-1.5,0-1.9c0.4-0.2,1.1-0.3,1.6-0.3c0.4,0,1,0.7,1.4,0.3 c0.6-0.6-0.9-1.3-1.3-1.6c0.3-0.4,0.2-0.2,0.2-0.5c0.1-0.1,0.2-0.1,0.4-0.2c-0.4-0.1-1.6,0.5-0.6,0.6c-0.4,0.4-0.8,0.5-1.1,0.1 c0.1-0.1,0.2-0.1,0.3-0.2c-1-0.9-1.9,1.4-1,1.8c-0.2,0.1-0.5,0.3-0.7,0.5c-0.2-0.4-0.3-0.3-0.7-0.2c0.1,0.1,0.1,0.1,0.2,0.2 c-0.3-0.1-0.2,0.1-0.4-0.1c0,0.5,0.2,0.7,0.4,1.1c-0.1,0-0.2-0.1-0.3-0.1c0.1,0.2,0.1,0.2-0.1,0.2c0,0.1,0.1,0.2,0.1,0.4 C52,40,52,38.4,51.7,37.9c-0.3-0.5-1.4-1.3-1.6-1.2c-0.1-0.2,0-0.2,0-0.3c-1.3,0,1.2,2,1.3,2.3c-0.7-0.5-0.1,0.3-0.7,0.8 c0.3-1-0.8-1.3-1.3-1.8c-0.6-0.6-0.2-0.5-0.9-0.6c-0.5-0.1-1.1,0.5-1.3,0.7c-0.8,0.6-0.7,1.7-1.5,2.2c-0.8,0.5-1.1-0.4-1.8-0.1 c-0.1-0.5-0.2-2.3,0.1-2.6c0.4-0.5,1.5,0.4,1.9-0.1c0.7-0.8-0.5-1.5-0.8-2c0.3,0,0.5-0.1,0.8,0c0-0.1-0.1-0.3-0.1-0.4 c0.5,0.3,0.9-0.3,1.2-0.6c0.3-0.3,0.8-0.7,1-0.9c0.1-0.2,0.3,0.2,0.4-0.1c0,0-0.1-0.3-0.1-0.4c0.2-0.4-0.2-0.8,0.5-1 c0,0.1,0.1,0.4,0.1,0.5c-1.1,0.9,1.1,0.8,1.5,0.7c0.6-0.1,0.7,0.1,1.1-0.3c0.2-0.2-0.2-1.4,0.7-0.6c0-0.2,0-0.3,0-0.5 c-0.2-0.1-0.1-0.1-0.3-0.3c0.5-0.2,0.9,0,1.3-0.3c-0.6-0.4-1.5,0.5-1.9-0.3c-0.4-0.7,0.2-1.2,0.8-1.5c-0.5-0.8-0.9,0.1-1.2,0.5 c-0.7,0.9-0.3,0.8-0.4,1.8c0,0.2-0.6,1.4-0.9,1.3c-0.4-0.1-0.7-1.2-1-1.4c-0.3-0.1-1.5,0.8-1.2-0.8c0.1-0.6,1.1-1,1.6-1.5 c1-1.1,2.6-2.5,4.1-1.6c-0.1,0-0.2,0.1-0.3,0.1c0.4,0.2,2.3,0.3,2.6,0.9c0.4,1-1.2,0.3-1.6,0.4c0.5,0.3,0.5,0.9,1.1,1 c-0.1-0.1-0.1-0.2-0.2-0.3c0.2,0,0.6,0,0.9,0c-0.1-0.1-0.1-0.2-0.2-0.3c0.3-0.3,0.6-0.4,0.9-0.2c0-0.3-0.1-0.6-0.3-0.9 c0.4,0,0.6,0.1,0.8,0.3c-0.1,0-0.2,0-0.3,0c0.4,0.6,1.1-0.3,1.9-0.4c-0.1,0.1-0.1,0.1-0.2,0.2c0.5,0,1.2-0.1,1.6-0.3 c-0.1-0.1-0.2-0.1-0.3-0.2c0.6-0.2,1.5,0.2,2.1,0.5c0-0.1,0.1-0.1,0.1-0.2c-0.7-0.3-1.2-1.5-0.2-1.4c0.5,0,1.4,1.7,1,2.2 c0.4,0,0.5-0.1,0.6-0.5c-0.4-0.4-0.6-0.8-1-1.2c0.1-0.1,0.2-0.1,0.3-0.2c-0.1-0.1-0.1-0.2-0.2-0.2c0.2,0.2,0.4,0.4,0.6,0.6 c-0.1-0.1-0.1-0.2-0.2-0.2c0.4-0.2,0.8-0.2,1.2,0c-0.3-0.2-0.3-0.4-0.5-0.6c0.4-0.1,0.9-0.1,1.3-0.1c-0.1-0.1-0.2-0.1-0.3-0.2 c0.6-0.7,1.8-0.5,2.7-0.6c0.1-0.4,0.5-0.5,0.9-0.3C68.1,25,68,25,67.9,25c0.7,0.2,1.8-0.1,2.3,0.6c-0.2,0.1-0.5,0.3-0.7,0.4 c1.1,0.1,2.1,0.5,3.2,0.4c-0.1-0.1-0.1-0.2-0.2-0.2c1.1,0,1.5,0.7,2.5,1c0-0.1-0.1-0.2-0.1-0.4c0.6,0.2,1.2,0.1,1.8,0.1 c-0.1-0.1-0.3-0.2-0.4-0.3c0.5-0.3,1.7-0.1,2.3,0.1c0.7,0.2,1.4,0.2,2.1,0.4c1.1,0.2,2.5,0.9,3.6,0.7c-0.2-0.1-0.3-0.2-0.5-0.4 c1.8,0.3,2.5,0.3,3.9,1.8c-0.2,0-0.2,0.1-0.5,0.1c0.4,0.2,0.9,0.4,1.2,0.8c-0.6-0.2-1.3,0.2-1.3,0.9c-0.5-0.4-1.1,0-1.6,0 c0,0.9,0.6,0.7,1,1.4c-0.1,0-0.1,0-0.2,0c0.1,0.2,0.2,0.3,0.3,0.5c-0.1,0.1-0.2,0.1-0.3,0.2c0.1,0.1,0.1,0.3,0.2,0.4 c-0.1,0-0.2,0.1-0.3,0.1c0.2,0.4,0,0.4,0,0.7c-0.7-0.7-1.6-1.6-1.8-2.6c0.5-0.2,1-1.7,0.2-1.7c0.2,1-0.4,0.2-0.7,0.3 c-0.4,0.2-1.1,0.3-0.3,0.9c-0.6,0.3-1.3-0.1-2,0c-1.2,0.1-1.2,0.4-1.8,1.7c1.2,0.2,2.2,0.4,2.5,2.1c0.1,0.6,0.1,1.6-0.2,2.1 c-0.4,0.5-0.6,0.3-0.9,0.6c0,0-0.4,0.9-0.4,0.9c0.1,0.5,0.3,0.4,0.6,0.9c1.1,1.9-0.9,1.2-0.5,0.3c-0.2-0.2-0.7-0.8-0.7-0.8 c-0.4-0.2-0.5-0.6-1.1,0c0.4-1.3-0.9-0.4-0.9,0c0,0.9,1.3,0.4,1.6,0.8c-1.4,0.4,0.5,2.1,0.6,2.8c0.2,1.5-0.7,2.5-1.6,3.1 c-0.3,0.2-0.4,0.3-0.8,0.4c-0.1,0,0.1,0.4-0.1,0.4c-0.1,0-0.2-0.3-0.2-0.3c-0.1,0-1-0.5-1,0.7c0,0.8,1.1,1.3,1.3,2.1 c0.2,1.1-0.4,1.4-1,2.1c0-0.5-0.9-1.6-1.4-1.6c0-0.1,0-0.2,0-0.3c-0.1,0-0.2,0-0.3,0c0,0.6-0.1,1.2,0,1.7c0.1,0.4,0.5,0.7,0.7,1.1 c0.4,0.8,0.5,1.3,0.8,2.1c-1.2-0.2-1.1-2-1.8-2.8c0,0.1,0,0.2,0,0.2C75.1,51,75,47.7,74.3,48.1z M53.6,51.4 c-0.1-0.1-0.1-0.1-0.2-0.2C53.5,51.3,53.5,51.4,53.6,51.4z M61.2,39.7c-0.1-0.7-0.4-0.9-0.5-1.5c0.3,0.1,0.3,0,0.5,0 c-0.2-0.4-0.5-0.6-0.5-0.1c-0.1-0.7-0.6-0.8-0.9-1.4c0.1,0,0.2,0,0.3,0c0.2-0.4-0.1-0.3,0.4-0.3c0.1-1-1-0.7-1.3-0.2 C58.7,37,59.4,38,60,38.5C59.1,39.1,60.4,40.4,61.2,39.7z M50.4,24.2c0.4,0.2,1,0.2,1.5-0.1c-0.6-0.2-1.4-0.2-2-0.1 C50.1,24.2,50.2,24.2,50.4,24.2z M51,25c0.1,0,0.3-0.1,0.4-0.1c-0.3-0.1-0.5-0.1-0.8-0.1c0.1,0.3,0.1-0.1,0,0.2 C50.8,24.9,50.9,24.9,51,25z M49.1,24.8c0.1,0,0.2,0.1,0.3,0.1c-0.1,0-0.1,0.1-0.2,0.1c0.7,0.5,0.8-0.4,1.5-0.5 c-0.9-0.3-1.4-0.2-2.2-0.2C48.7,24.5,48.9,24.7,49.1,24.8z M27.1,47.3c0.1,0.1,0,0.4,0.4,0.1C27.4,47.3,27.3,47.3,27.1,47.3z M55.6,24.1c0.3,0.1,0.6,0,0.9-0.1c-0.5,0-0.8,0-1.3,0C55.5,24,55.7,24.2,55.6,24.1z M57.7,26.9c0.4,0.2,0.9,0.4,1.4,0.3 c-2-0.4,1.3-1.7,1.6-1.9c-0.7-0.3-1.8,0.1-2.5,0.5c-0.1,0.2,0,0.1-0.3,0.4c0.1,0,0.1,0,0.2,0C57.7,26.4,57.7,26.6,57.7,26.9z M65.1,24.4c0.5,0.1,1,0.2,1.5,0.2c-0.4-0.6-1.5-0.9-2.1-0.4C64.7,24.1,64.8,24.3,65.1,24.4z M75.7,25.8c0.3-0.1,0.7-0.1,1.1-0.1 c-0.3-0.5-1.3-0.5-1.8-0.4C75.2,25.7,75.4,25.8,75.7,25.8z M67.6,24.6c-0.5-0.2-0.9-0.4-1,0.2C67,24.8,67.5,24.8,67.6,24.6z M76.6,26.1c-0.2,0.1-0.2,0-0.3,0.2c0.3,0.1,0.6,0.1,0.8,0.1C77,26.2,76.8,26.1,76.6,26.1z M5,29.1C5,29.1,5,29.1,5,29.1z M7.7,27 c-0.2-0.1-0.3-0.2-0.6,0.1C7.3,27.1,7.5,27,7.7,27z M82.3,33.9c0.6,0.5,0.9,1.6,1.4,2.3c0-0.1,0-0.2,0-0.3c0.1,0.1,0.2,0.2,0.3,0.2 c-0.3-0.4-0.7-0.7-0.7-1.2c0.2,0,0.3,0.1,0.5,0.1c-0.6-0.6-1.2-1.8-1.8-2C82.1,33.3,82.2,33.4,82.3,33.9z M5.5,28.8 c0,0,0.3,0.1,0.5,0.1c0.1,0.8,1.1-0.1,1.7-0.2c-0.2-0.5-0.7-0.4-1-0.2c0.1-0.1,0.2-0.1,0.2-0.2C6.4,27,5.6,28.5,5,29.1 C5.2,28.9,5.7,28.4,5.5,28.8z M77.6,25.8c0.2,0,0.3,0.1,0.5-0.1c-0.3-0.1-0.7-0.1-1.1-0.1C77.2,25.7,77.3,25.7,77.6,25.8z M85.8,27.1c-0.1-0.1-0.2-0.2-0.3-0.2c0,0-0.1,0.1-0.1,0.1C85.6,27.1,85.7,27,85.8,27.1z M28.5,50.6c0,0,0.1,0.3,0.2-0.2 C28.6,50.3,28.5,50.6,28.5,50.6z M7.1,29.7c-0.3-0.1-0.4-0.2-0.7,0C6.6,29.8,6.8,29.7,7.1,29.7z M9.2,31.6c-0.3,0.1-0.5,0.1-0.5,0.5 c0.2-0.1,0.5-0.2,0.7-0.3C9.3,31.5,9.3,31.7,9.2,31.6z M6.4,30.8c0.2,0,0.3,0.3,0.4,0C6.7,30.7,6.5,30.8,6.4,30.8z">
        <animateTransform attributeName="transform" type="translate" calcMode="linear" values="-100 0;0 0" keyTimes="0;1" dur="2s" begin="0s" repeatCount="indefinite"></animateTransform>
      </path>
      <path transform="translate(37.5 0)" fill="#ffffff" d="M64.4,74.4c0.3,0.3,0.2,0.3-0.3,0.3C64.1,74.3,64.2,74.5,64.4,74.4z M31.4,75.4c-0.2,0.1-0.3-0.2-0.5,0.1c0.3,0.2,0.6,0.1,0.8-0.1C31.6,75.2,31.6,75.4,31.4,75.4z M84.9,36.9c-0.3,0.2-0.8-0.1-1.1-0.5 c0.1,0.2,0.1,0.6,0.3,0.9c-0.5,0.2-0.2,0.6,0.2,0.7c0-0.1,0-0.3,0-0.4c0.2,0.1,0.4,0.2,0.5,0.3c0.2-0.2,0.2-0.3,0.4-0.5 C85.1,37.2,85,37,84.9,36.9z M85.1,40.6c0-0.6-0.1-2.1-0.6-2.4c-0.6-0.4,0.5,2.1-0.6,1.6c0,0.2-0.1,0.5,0,0.7 c-0.8-0.3-0.9,0.5-1.4,0.9c0.3,0.3,0.4,0.6,0.6,0.9c0.3-0.4,0.2-0.9-0.3-1.2c0.2,0,0.4-0.2,0.6-0.2c0.2,0,0.6,0.2,0.6,0.2 C84.2,41,84.5,40.7,85.1,40.6z M83.7,41c-0.4-0.1-0.7,0.2-0.3,0.6c0.2-0.4,0-0.1,0.3-0.2C83.8,41.2,83.6,41.1,83.7,41z M93.5,62.8 c0.1,0.5,0.3,0.9,0.7,0.8C94.1,63.3,93.8,63,93.5,62.8z M93,71.2c-0.1-0.1-2.5,1.6-2.9,2.1c0.8,0.5,2.9-1.2,3.1-2.1 C93,71.5,92.9,71.2,93,71.2z M95,69.9c-0.4,0.2-0.6,0-0.5-0.4c0,0.1-0.1,0.2-0.1,0.3c0.1-0.5,0.1-0.8-0.1-1.1 c-0.3,0.7,0.1,1.4-0.7,2c0.3,0.3,0.3,0.4-0.1,0.7c0.1,0,0.1,0.1,0.1,0.2C93.9,71.3,95,70.2,95,69.9z M82,50.6 c0.2-0.2,0.3-0.2,0.3-0.5c-0.1,0-0.3-0.1-0.4-0.1C81.9,50.2,81.9,50.4,82,50.6z M82.4,50.6c-0.3-0.4-0.2,0.1-0.1,0.5 c0.2-0.3,0.3-0.5,0.2-0.9C82.5,50.4,82.4,50.5,82.4,50.6z M82.8,49.7c-0.1,0-0.2,0-0.3,0c0,0.1,0.2,0.4,0.2,0.5c-0.1,0-0.1,0-0.2,0 c0.1,0.2,0.1,0.3,0.2,0.5c0.1-0.2,0.1-0.2,0-0.5c0.1,0,0.2,0.1,0.2,0.1C83,50.1,82.9,49.9,82.8,49.7z M81,51 c0.2-0.3,0.3-0.4,0.2-0.8c-0.1,0.5-0.4,0.8-0.6,1.2C80.8,51.3,80.9,51.1,81,51z M81.2,48.6c0.1,0.2,0.1,0.5,0.3,0.3 c0,0.4,0.3,0.6,0.6,0.6c0,0,0-0.1,0.1-0.1c0.1,0.2,0.2,0.3,0.4,0.4c0-0.7-0.6-0.5-0.8-1c-0.2-0.4,0.2-0.9,0-1.4 c-0.5-0.1-0.6,0.3-0.4,1c0,0-0.1-0.1-0.1-0.1C81.1,48.3,81.1,48.4,81.2,48.6z M83.3,52.2c0.1-0.5,0.1-1.1-0.3-1.4c0,0.1,0,0.2,0,0.3 c-0.4,0.2-0.9,0.1-0.9,0.8c0.7-0.7,0.4,0.2,1,0.5c0-0.2,0.1-0.5,0.1-0.7C83.2,52,83.3,52.1,83.3,52.2z M81.5,49.6 c0.1-0.1,0.3-0.1-0.2-0.3C81.4,49.4,81.5,49.5,81.5,49.6z M91.8,57.4c0.1,0.1,0,0.2,0.2,0.1c-0.1-0.2-0.2-0.5-0.3-0.7 C91.6,57,91.7,57.1,91.8,57.4z M90.2,57.3c0.4-0.1,1.1-0.5,0.6-0.9c-0.1,0.4-0.2,0.6-0.4,0.3c-0.1,0-0.5,0.2-0.5,0.3 C89.9,57.2,90,57.2,90.2,57.3z M90.9,56.1c0.1,0.2,0.2,0.3,0.2,0.5c0.1-0.5-0.2-0.8-0.6-0.8C90.7,55.9,90.8,56,90.9,56.1z M90.3,59 c-0.2-0.4-0.7-0.7-1-1.6c0.1,0,0.2,0,0.3,0c-0.7-0.7-1.4-1.7-2.5-1.8c-0.5-0.1-1,0.5-1.3,0.3c-0.5-0.2-0.1-1.4-1.2-0.8 c0.3,0.4,0.6,0.5,0.9,0.6c-0.2,0-0.3,0.1-0.5,0.1c0.1,0.2,0.2,0.4,0.3,0.5c0.1,0,0.2-0.2,0.2-0.2c0.6,0.5,2,1,1,2 c0.6-0.3,0.7,0.4,1.2,0.3c0.4-0.1,0.4-0.5,0.6-0.5C89.2,57.9,89.5,58.9,90.3,59z M93.2,58.5c-0.1,0.1-0.2-0.2-0.2,0.1 C93.3,58.8,93.2,58.6,93.2,58.5z M92.4,57.7c0,0-0.1-0.2-0.2-0.3C92.2,57.6,92.3,57.6,92.4,57.7z M92.9,58c0.1,0.1,0.1,0.1,0.2,0.2 c-0.2-0.2-0.3-0.3-0.5-0.4C92.7,57.8,92.8,57.9,92.9,58z M93.5,59.1C93.6,58.9,93.6,58.8,93.5,59.1z M93.5,58.7c0-0.2,0-0.4-0.2-0.6 C93.3,58.3,93.4,58.5,93.5,58.7z M81,45.9c0.1-0.5,0.2-1-0.1-1.3C80.6,45,80.6,45.5,81,45.9z M94.8,61c0,0,0.1-0.2,0-0.4 C94.7,60.8,94.8,61.1,94.8,61z M94.8,61.2c0.1,0.1,0,0.3,0.2,0.1C94.9,61.1,94.8,61.2,94.8,61.2z M29.5,76.3 c-0.4-0.8-0.5-0.2-0.7-0.2c0.2,0-0.3,0.2-0.3,0.2c-0.2,0-0.6-0.3-0.9-0.4c0.9,0.9,1.9,1.2,2.6,0.7C30,76.6,29.8,76.4,29.5,76.3z M89.6,64.4c0-0.2-0.2-0.3-0.1-0.7c-0.2,0-0.1-0.1-0.3,0c0.1-0.8-0.5-1.1-0.7-1.7c-0.1-0.5,0-1-0.2-1.6c-0.1,0.1-0.1,0.1-0.2,0.2 c0-0.5-0.1-1.1-0.2-1.6c-0.5,0.9-0.5,3.8-1.7,2.2c-0.3-0.5-0.4-0.2-0.4-0.8c0-0.3,0.4-0.5,0.4-0.7c0-0.1-1.1-0.4-1.4-0.5 c0.3,0.3-0.7,0.7-0.8,1.5c-0.5-0.2-0.7-0.4-1.1-0.2c-0.4,0.1-0.7,0.9-0.7,1.1c0,0-0.1,0.1-0.1,0.1c0-0.1,0-0.2-0.1-0.3 c-0.4,0.8-0.6,1.1-1.3,1.4c-0.6,0.3-1.1,0.4-1.6,1c0-0.1,0-0.2,0-0.3c-0.3,0.6-0.5,1.1-0.3,1.8c-0.1-0.1-0.1-0.2-0.2-0.3 c0,0.1,0,0.3,0,0.4c0-0.1-0.1-0.1-0.1-0.2c0.1,1,0.1,1.7,0,2.7c0,0.4-0.6,0.5,0,0.9c0.4,0.2,0.7-0.3,1-0.4c0.8-0.2,1.4-0.5,2.3-0.7 c1.4-0.5,1.7-0.2,2.1,1.1c0.2-0.3,0.5-0.6,0.8-0.8c-0.1,0.4-0.3,0.7-0.6,1c0.2-0.1,0.3-0.2,0.5-0.4c-0.1,0.2-0.1,0.3-0.2,0.5 c0.5,0.2,0.5,2.1,1.5,0.9c0,0.1-0.1,0.1-0.1,0.2C86.9,71.3,90.8,66.1,89.6,64.4z M85.9,71.3c-0.4-0.2-1,0.2-0.7,0.8 c0.2,0.6,0.9-0.4,1.1-0.9C86.2,71.2,86.1,71.2,85.9,71.3z M24.6,44.3c0-0.2,0.2-0.3-0.1-0.5C24.5,44,24.6,44.2,24.6,44.3z M24.2,44.9c0.1,0.1,0.1,0.2,0.1,0.4c0.1-0.2,0.1-0.3,0-0.6C24.1,44.6,24.3,44.8,24.2,44.9z M24.4,43.9c-0.2,0-0.3-0.1-0.3,0.2 C24.3,44.1,24.4,43.9,24.4,43.9z M36.2,56.9c-1-0.3-1.6-1.5-2.7-1.1c0-0.7-0.8-0.9-1.2-0.6c0-0.4-0.4-0.5-0.5-0.8 c-0.1-0.1-0.1-0.7-0.2-1c-0.3-0.7-0.6-0.8-1.2-1.1c-0.6-0.3-0.6-0.2-1.1-0.8c-0.3-0.4-0.6-0.7-1-1c0.1,0,0.2-0.1,0.3-0.1 c-0.9-0.2-1.7,0.6-2.3-0.6c-0.4,0.3-0.4,0.8-0.6,1.2c0-0.3,0-0.7,0-0.9c0.4-0.6-0.1-0.2-0.5,0.1c-0.3,0.2-0.7,0.9-1,1 c0,0-1.6-0.3-1.6-0.3c-0.8-0.7,0.1-1.4-0.1-2.2c-0.2-0.8-1.1-0.3-1.6-0.5c0.2-0.3,0.3-0.7,0.3-1.1c0.1,0,0.1,0,0.1,0.1 c0.2-1.2,0.5-1.7-0.7-0.8c-0.6,0.5-1.3,1.5-1.8,0c-0.3-0.8,0-2.4,0.4-3.1c0.7-1.1,1.6-0.5,2.3-0.6c-0.1-0.7,1.4-0.4,1.6-0.3 c0.2,0.3,0.2,2.8,0.8,1.6c0.5-1-0.4-1.7,0.5-2.7c0.6-0.7,2-1.1,1.3-2.2c0.1,0,0.1,0,0.2,0.1c0-0.2,0-0.3,0.1-0.4 c0,0.4,0,0.4-0.1,0.8c0.3-0.4,0.3-0.4,0.3-0.9c0.1,0.1,0.1,0.1,0.1,0.2c0.2-0.3,0.4-0.5,0.4-0.7c0,0,0.4-0.1,0.6-0.1 c-0.1,0-0.3,0-0.5,0c0.4-0.2,0.8-0.2,1.1-0.4c-0.1,0,0,0-0.2,0c-0.1-0.9,1.4-1.5,1.9-1.4c-0.5,0.2-0.4,0.3-0.6,0.7 c0.5-0.1,1.4-0.5,1.9-0.9c0-0.1-0.1-0.3-0.1-0.4c-0.6,1.2-1.7-0.1-0.8-0.7c-0.7-0.6-1.3,0.5-2,0.8c0.5-0.5,1.1-1.2,1.7-1.3 c0.8-0.2,1.5,0.2,2.2-0.4c1.2-0.9,0.1-1.1-0.6-1.9c0.2-0.5-0.1-0.9-0.2-1.5c-0.5,0.5-1.8,1-1.1-0.3c-0.5,0-0.6-0.4-1.2-0.4 c-1,0-0.4,0.7-1.2,1.3c0.6,0.8-0.3,1.4-0.9,1.5c0.6,1.6-1.5,1.4-0.5-0.2c-0.8,0-1.4-1-2.2-0.7c0-0.6,0.1-0.4-0.3-0.7 c0.5-1.3,2.5-2.2,3.5-2.7c0.3-0.1,1.4-0.2,1.3-0.9c-0.2-1-1.3,0.4-1.7,0.6c0.1-0.2,0-0.2,0.1-0.5c-0.2,0-0.2-0.2-0.6,0 c0.1-0.1,0.1-0.2,0.2-0.3c-0.1,0-0.2,0-0.4-0.1c0.7-0.6-0.4-1-0.8-0.1c0.5,0.5-0.1,0.7-0.5,1c0.1-0.1,0.1-0.2,0.2-0.3 c-0.5-0.2-1,0.1-1.6,0c-0.4-0.1-0.7-0.4-1.2-0.1c0,0,0.1,0.1,0.1,0.1c-0.4,0.1-1.1,0.1-1.7,0c0.1-0.1,0.3-0.1,0.4-0.2 c-0.6-0.3-1.5-0.7-2.1-0.3c0.1-0.1,0.1-0.2,0.2-0.3c-0.4,0.3-0.9,0-1.4,0c-0.6,0.1-1.2,0.4-1.8,0.4c-0.6,0-2.5-0.4-2.7-0.6 c-1.3-0.2-2.7,0.3-4,0.8c0.3,0.2,0.3,0.4,0.4,0.8c-0.2,0-0.3,0-0.5,0c0.1-0.1,0.1-0.1,0.2-0.2c-0.4,0-0.9,0.2-1.3,0.3 c0.2,0.7,0.9,0.5,1.4,0.3c-0.3,0.5-0.9,0.4-1.5,0.6c-0.5,0.2-1.4,1.3-0.4,1.1c-0.1,0.1-0.1,0.3-0.3,0.5c0.2-0.1,0.3-0.1,0.5-0.1 c0,0.1,0,0.1-0.1,0.2c0.1,0,0.1-0.1,0.2-0.1c0,0.1,0,0.1,0,0.2c0.2-0.1,0.4-0.1,0.6-0.2c-1,0.9-2.2,1-3.2,1.7 c2.1-0.4,3.5-1.8,5.4-2.6c-0.3,0.1-0.7,0.4-0.8,0.8c0.8-0.2,1.2-0.4,1.9-0.4c0.8,0.1,1.3,0.9,2.1,0.8c-0.1,0.6-0.1,1.8,0.3,2.2 c-0.6,0.8,1.3,1,0.4,2c-0.2-1.2-0.9,1-1.2,1.6c-0.4,0.8-0.5,2-0.2,2.8c0.2,0.4,1.7,3,0.9,3.3c0.6,0.7,0.6,1.2,1,2 c0.6-0.7-1.1-2.5-0.6-3.6c0.4,0.2,0.8,1.8,1,2.3c0.2,0.4,0.6,1.1,0.8,1.6c0.1,0.7-0.2,0.6,0.2,1.3c0.2,0.4,0.9,0.7,1.3,0.9 c0.5,0.3,1,0.1,1.3,0.2c0.8,0.3,1.4,1.1,2.1,1.3c0,0-0.1,0-0.1,0c0.4,0.5,0.5,0.9,0.7,1.3c0.1-0.1,0.1-0.1,0.1-0.2 c0.4,0.6,0.9,1.2,1.4,1c-0.1-0.8,0.3-0.4,0.5-0.1c0.3,0.5,0.3,1.3,0.2,1.7c-0.2,0.7-1.6,1.6-0.9,2.5c0-0.1,0.1-0.1,0.1-0.2 c0,0.6-0.4,0.8-0.3,1.5c0.1,0.3,0.7,1.2,0.9,1.6c0.3,0.7,0.5,1.6,1,2.1c0.5,0.6,1.3,0.7,1.6,1.4c0.3,0.7,0.2,2,0.2,2.8 c0,1,0.2,1.8,0.2,2.7c0.1,1.2-0.5,3.5,0.3,4.4c0-0.2,0-0.3,0-0.5c0.3,0.3,0.2,0.4,0.3,0.9c-0.1,0-0.2-0.1-0.3-0.1c0,0.5,0,0.6-0.1,1 c0.1,0,0.3,0.1,0.4,0.1c-0.8,1.1,0.7,2.6,1.6,2.7c-0.1-0.5,0.1-0.6,0.6-0.6c-0.6-0.4-0.2-0.6-0.2-1c0-0.2,0.3-0.7,0.3-0.7 c0-0.2-0.3-0.5-0.3-0.4c0-0.1-0.3-0.3-0.3-0.6c0-0.2,0.4-0.2,0.4-0.2c0.1-0.5-0.2-0.7,0.3-1c0-0.1-0.1-0.1-0.1-0.2 c-0.8,0,0-0.5,0-0.4c0.1-0.3,0.5-0.3,0.1-0.9c1.8,0.4,1.2-1.1,0.8-2c1,0.9,1.4,0,1.9-1c0.6-1.3,0.3-2.4,1.5-3.2 c0.7-0.5,0.7-0.1,1.1-1c0.3-0.8,0.3-1.4,0.4-2.2C35.4,59.7,36.6,58.3,36.2,56.9z M24.2,26.2c-0.2,0-0.3-0.1-0.5,0 C23.9,26.6,23.9,26.3,24.2,26.2z M22.4,25.3c-0.2,0.1-0.4,0.2-0.5,0.3c0.4,0.1,0.8,0,1.2,0c-0.2,0-0.4,0.2-0.6,0.2 c0.5,0,1.7,0,2-0.5c-0.2,0-0.3,0-0.4,0c0-0.1,0-0.2,0.1-0.3c-0.4,0.1-0.3-0.1-0.4,0.4C23.3,25.5,22.8,25.2,22.4,25.3z M24.2,27.3 c-0.5-0.1-0.6-1.9-1.2-0.5c0-0.6-0.7-0.4-1.2-0.3c0.1-0.1,0.1-0.1,0.2-0.2c-0.5-0.1-1.1,0.2-1.5,0.5c0.2,0,0.4,0.1,0.7,0.1 c-0.2,0-0.4,0.1-0.6,0.1c0.3,0.2,0.8,0.1,1.2,0.2c-0.4,0-0.8,0.1-1.2,0.1C21.2,28.1,23.6,27.9,24.2,27.3z M24,24.9 c0-0.3-0.3-0.1-0.7,0C23.6,25,23.8,24.9,24,24.9z M21.6,25.4c0.4-0.1,0.9-0.1,1.2-0.5c-0.6,0-1.2,0.2-1.8,0.5 C21.2,25.4,21.4,25.4,21.6,25.4z M32.4,34.8c-0.1,0-0.2,0.2-0.3,0c0,0,0.1-0.1,0.1-0.1c-0.1,0-0.3,0-0.4,0c0.2-0.2,0.3-0.5,0.5-0.7 c-0.6,0.1-1.2,1.1-1.3,1.6c0.3,0,0.7,0,1,0.1c-0.1,0.1-0.1,0.1-0.2,0.2c0.1-0.1,0.4-0.2,0.5-0.3c0,0.1,0,0.2-0.1,0.4 c0.4,0,0.5-0.3,0.4-0.7c-0.1,0-0.1,0-0.2,0.1c0-0.1,0.1-0.2,0.1-0.3C32.6,34.9,32.5,34.9,32.4,34.8z M14,35c0.7,0.6,0.5-0.1,0.2-0.5 C13.7,34.1,13.5,34.6,14,35z M19.6,27.1c0.8-0.1,1.5-0.7,2.3-0.8c-0.9-0.9-1.9,0-2.6,0.5C19.5,26.8,19.5,27,19.6,27.1z M27.7,29.4 c-0.8-0.6-0.7-0.5-1.6,0.2c0.1,0,0.4,0.2,0.3,0.2C27,29.4,27.6,29.7,27.7,29.4z M13.3,33.1c-0.2,0.2-0.3,0.4,0,0.7 c0.1-0.2,0.2-0.5,0.3-0.7C13.4,33.1,13.4,33.1,13.3,33.1z M27.5,30.1c0.1,0,0.1,0.3,0.2-0.1C27.6,30,27.6,30.1,27.5,30.1z M29.8,36 c-0.1,0,0-0.3-0.2-0.1c0.3,0.2,0.2,0.2,0.6,0.1C30.1,36.1,29.9,36.1,29.8,36z M26.7,30c0.2,0,0.3,0.1,0.6-0.2 C27,29.8,26.9,29.9,26.7,30z M30.5,35c-0.2-0.2-0.3-0.3-0.6-0.3C30.1,34.9,30.3,34.9,30.5,35z M27,25.3c0,0.2,0.1,0.2,0,0.5 c0.7,0.2,2.2,0.4,2.7-0.2c-0.7-0.3-1.4,0.1-2.1-0.2c0,0,0.1-0.1,0.1-0.1c-0.4-0.2-0.8-0.3-1.3-0.1C26.7,25.3,26.8,25.3,27,25.3z M26.8,24.9c0.2,0,0.3,0,0.5,0C27.2,24.8,26.9,24.9,26.8,24.9z M27.5,24.4c0.1,0,0.2,0,0.4,0c-0.1,0.1-0.2,0.1-0.3,0.2 c0.6,0.4,1.2,0,1.8-0.2c-0.5-0.6-1.3-0.6-2-0.2C27.3,24.4,27.4,24.2,27.5,24.4z M26.3,25.8c0.2,0,0.3,0.1,0.5-0.1 C26.6,25.6,26.1,25.4,26.3,25.8z M27,24.8c-0.1-0.2-0.1-0.3-0.5,0C26.8,24.9,26.8,24.7,27,24.8z M29.7,26.4c0.1,0,0.3,0,0.5,0 c-0.2-0.3-0.6-0.4-0.9-0.2C29.4,26.5,29.4,26.4,29.7,26.4z M26.9,26c-0.5-0.1-0.9,0.1-1,0.7c0.5-0.1,1-0.3,1.4-0.6 C27.1,26.1,27,26,26.9,26z M31.5,27.3c-0.4-0.3-0.7-0.5-1.2-0.4c-0.2-0.6-0.9-0.4-1.3-0.2c0.3-0.8-0.6-0.5-1-0.2 c0-0.1,0-0.1-0.1-0.2c0.1-0.1,0.2-0.1,0.3-0.2c-0.6,0-1.1,0.2-1.4,0.8c0.1,0,0.2,0,0.3,0C27.1,27,27,27,26.9,27.1 c0.6,0.3,2.7,0.1,2.5,0.6c0.8,0.1,0.7,0.4,0.2,0.9c-0.3,0.3-0.9,0.1-1.3,0.6c0.5,0.2,0.9-0.2,1.4,0.3c0,0-0.1,0.1-0.1,0.1 c0.4,0.3,0.8,0.5,1.2,0.5c-0.1-0.2-0.2-0.5-0.4-0.7c1.4,1.5,0.5-0.9,0.4-0.7c0.3-0.6,0.9,0.8,1.6-0.4c-0.5-0.1-0.8-0.5-1.3-0.6 c0.2-0.1,0.3-0.1,0.5-0.2C31.6,27.5,31.5,27.4,31.5,27.3z M25.7,24.7c0.2,0.1,0.4,0.1,0.6,0.1c-0.1-0.4-0.5-0.5-0.9-0.3 c0.1,0,0.1,0,0.2,0.1c-0.1,0-0.2,0.1-0.3,0.1C25.4,24.7,25.5,24.7,25.7,24.7z M29,24c0.5,0.1,0.9,0.1,1.4,0.1 c-0.3,0.1-0.7,0.1-1,0.1c0.1,0.2,0,0.1,0.2,0.3c-0.2,0.1-0.5,0.2-0.8,0.3c0.2,0.1,0.3,0.2,0.4,0.3c-0.4-0.2-0.8,0-1.1,0.3 c0.7,0.1,1.9,0.3,2.5-0.2c-0.1,0-0.2,0-0.4,0c0.4-0.3,1-0.4,1.2-0.7c-0.1,0-0.2,0-0.3,0c0.9,0,1.8-0.4,2.7-0.6c-0.1,0-0.3,0-0.4,0 c0.4-0.1,0.9-0.1,1.3-0.3c-1.6-0.4-4.4-0.4-5.9,0.3C28.9,23.8,28.9,23.9,29,24z M29.5,28.2c-0.2-0.3-0.3-0.3-0.5,0.2 C29.3,28.4,29.4,28.3,29.5,28.2z M24.4,24.6c-0.2,0-0.4-0.1-0.6,0.1C24,24.7,24.2,24.6,24.4,24.6z M25,27.4c-0.2,0-0.4,0-0.7,0.2 c0.3,0.2,0.6,0.2,0.9,0.1C25.2,27.4,25.1,27.5,25,27.4z M24.4,26.5c0.4,0.5,0.9,0.5,1.3,0c-0.1,0-0.2-0.1-0.2-0.1 c0.2-0.1,0.2-0.1,0.3-0.3c-0.4,0-0.9-0.1-0.9,0.3C24.7,26.4,24.6,26.5,24.4,26.5z M25.3,25.7c0.4,0.2,0.9-0.1,0.9-0.5 c-0.4,0-0.8,0-1.1,0.4C25.5,25.4,25.3,25.7,25.3,25.7z M78.1,46.7c-0.7,0.3-0.2,0.9,0,0.7C78.4,47,78.4,46.8,78.1,46.7z M24.7,46.8 c0.2,0,0.3,0,0.4-0.2c-0.8-0.5-2-1.9-3-0.7c0.3-0.1,0.6-0.2,0.9-0.3c0,0-0.1,0.1-0.1,0.1c0.6,0.3,1,0.3,1.4,0.8 c-0.1,0.1-0.1,0.2-0.2,0.2C24.3,46.7,24.5,46.8,24.7,46.8z M55.7,40.5c-0.1,0.1-0.2,0.1-0.4,0.1c0.4,0.2,0.3,0.1,0.6-0.2 C55.9,40.4,55.8,40.4,55.7,40.5z M49.5,32.8c0.1-0.4,0.2-0.6-0.3-0.4C49.2,32.7,49.3,32.7,49.5,32.8z M48.9,38.1 c0-0.3,0.1-0.4,0-0.7C48.6,37.7,48.8,37.8,48.9,38.1z M45.1,32.6c0.1-0.1,0.1-0.3,0.2-0.1c0,0.1,0.4,0.4,0.4,0.6 c0,0.4-0.6-0.1-0.3,0.6c-0.1,0-0.2,0.1-0.3,0.1c0.1,0,0.3,0.2,0.5,0.2c-0.2,0.1-0.4,0.3-0.6,0.5c0.7,0,1.9,0,1.9-1 c-0.6-0.2-0.6-1-1.2-1.2c0.2-0.2,0.2-0.5,0.3-0.6c-0.2,0-0.3,0-0.5,0c0.1-0.1,0.2-0.3,0.3-0.4C45,31.2,44.9,32,45.1,32.6z M53.3,40.5c-0.2,0-0.2,0.1-0.4-0.1c0,0.1,0,0.1,0,0.2c0.3,0.1,0.5,0.2,0.8,0C53.5,40.5,53.5,40.5,53.3,40.5z M41.5,27.3 c-0.3,0-0.6,0-0.9,0c0-0.1,0.2-0.4,0.2-0.4c0.3,0.3,0.4,0.3,0.8,0.3c-0.2-0.3-0.2-0.4-0.6-0.6c0.1,0,0.3,0,0.5,0 c-0.1-0.1,0-0.2-0.2-0.4c0.3,0,0.5-0.1,0.7-0.2C42,26,42,26,41.9,26c0.2,0,0.3,0,0.5,0c-0.1-0.1-0.2-0.2-0.2-0.3 c0.3-0.2,0.3-0.2-0.1-0.5c0.2,0,0.5-0.1,0.7-0.1c-0.3-0.4-0.2-0.7,0.3-0.9c-0.2,0-0.3,0-0.5,0c0.5,0,1-0.2,1.6-0.3 c-0.6-0.3-1.5-0.1-2.1,0c0.1-0.1,0.2-0.1,0.2-0.2c-0.6-0.1-1.3-0.1-1.9-0.1c0.7,0,1.5,0.1,2.2-0.1c-1.4-0.2-3.8-0.7-5,0.1 c0.1,0,0.3,0.1,0.4,0.1c-1.6-0.3-3.3-0.2-4.8,0.4c0.2,0,0.3,0.1,0.5,0.1c-0.6,0.3-1.4,0.1-1.9,0.5c0.4,0.1,0.8,0.2,1.2,0.2 c-0.3,0-0.7,0-1,0.1c0.2,0.2,4.1,0.7,2.5,1.7c0.3,0.1,0.5,0.2,0.8,0.4c-0.9-0.5-1,0.9,0,0.2c-0.6,1-1.2,0.7-0.8,2.1 c0.2,0.7,0.5,0.9,0.9,1.1c0.7,0.4,0.6,0.2,1.1-0.4c0.1-0.1,0.4-0.9,0.6-1.1c0.4-0.3,0.8-0.2,1.1-0.4C39.3,28.2,40.4,27.9,41.5,27.3z M25.3,47.4c0.3,0.1,0.4-0.1,0.6,0.3c0.2-0.4,0.6-0.3,0.9-0.4c-0.3-0.4-0.9-0.7-1.4-0.4c0.2,0.2,0.1,0.2,0.3,0.4 c-0.2,0-0.3,0.1-0.6,0C25,47.6,25.1,47.4,25.3,47.4z M80.8,58.3c0.1,0,0.2-0.1,0.3-0.1C81,58,80.7,58,80.5,58.4 C80.6,58.4,80.7,58.3,80.8,58.3z M82.5,56.6c-0.2-0.4-0.3-0.7-0.5-1.1c0.2-0.1,0.3-0.3,0.5-0.3c0-0.1,0-0.1,0-0.2 c-0.4,0.2-1.4,0.1-0.8-0.4c0.5-0.4,1.2,0.5,1.3-0.5c-0.4,0.6-0.9,0-1.3,0.2c-0.3,0.2-0.5,1.1-0.5,1.5c0,0,0.3,1.2,0.2,1.2 c0.4,0.2,0.2-0.9,0.4-1.2c0,0.4,0.1,0.6,0.2,0.9c0.1-0.1,0.2-0.1,0.3-0.2c-0.1,0.3,0,0.3,0,0.5C82.5,56.9,82.4,56.8,82.5,56.6z M78.5,55.3c0.1,0.8,1.5,1.1,1.9,1.1c0.1-0.7,0.3-1.8,0.9-2c-0.6-0.8-0.4-1.3,0-1.8c-0.4-0.2-0.5-0.6-0.8-0.5 c-0.3,0.1-0.6,0.9-0.8,1.1C79.1,53.9,77.9,54,78.5,55.3z M85.8,57.1c-0.1,0.1-0.2,0-0.2,0.5C85.8,57.4,85.7,57.2,85.8,57.1z M83.6,56c-0.1,0-0.2,0-0.3,0C83.6,56.5,83.5,56.1,83.6,56z M81.6,58.9c-0.1-0.2-0.1-0.4-0.5-0.3C81.3,58.8,81.4,58.8,81.6,58.9z M82.3,58.2c-0.1-0.2-0.5-0.1-0.8,0.1C81.7,58.4,82,58.3,82.3,58.2z M78.7,58c0.5,0.1,1,0.2,1.5,0.1c-0.6-0.3-2.6-1.5-3-0.6 C77.7,57.7,78.2,57.8,78.7,58z M77.4,56.5c0.3-1-2-4.1-3.1-3.9c0.4,0.9,1,1.6,1.5,2.5C76,55.4,77.5,58.3,77.4,56.5z M84.2,56.1 c0.2,0.1,0.3,0,0.5,0.2c-0.2-0.5-0.6-0.6-0.9-0.2C84,56.1,84.1,56.1,84.2,56.1z M83.9,55.1c0.1-0.4,0.3-0.8-0.1-1.2 C83.7,54.3,83.7,54.7,83.9,55.1z M82.7,58.8c0.2-0.3,0.6-0.5,0.9-0.7c-0.5,0-1,0.2-1.2,0.8C82.5,58.9,82.6,58.9,82.7,58.8z M44.1,33.6c-0.1,0.1-0.1,0.3-0.2,0.4c0.4,0.1,1.4-0.5,1.1-1C44.7,32.3,44,33,44.1,33.6z M41.8,29.6c0.5,0.1,1.1-0.1,1.5-0.5 c0-0.1-0.2-0.4-0.2-0.5c-0.6,0.1-1.9-0.2-2.3,0.3c0.2,0,0.3,0.1,0.5,0.1c-0.1,0-0.2,0.1-0.4,0.2c0.2,0.1,0.3,0.1,0.5,0.2 c-0.1,0.1-0.2,0.1-0.2,0.2C41.4,29.5,41.6,29.5,41.8,29.6z M48.7,38.5C48.8,40.2,49,37.2,48.7,38.5z M50.5,39.4 c-0.2,0-0.4,0.1-0.6,0c0.1,0.3,0.4,0.5,0.7,0.6C50.7,39.5,50.6,39.5,50.5,39.4z M24.1,47.3c-0.1,0.1-0.2-0.1-0.2,0.1 c0.3,0.2,0.3,0.2,0.6,0.1C24.4,47.3,24.3,47.4,24.1,47.3z M70,51c-0.1-0.1-0.1-0.1-0.2-0.2C69.3,52.7,70.9,52.3,70,51z M61,60.2 c0-0.2-0.1-0.4-0.2-0.6c-0.1,0.3-0.3,0.5-0.4,0.7c-0.1,0.8-0.9,0.8-1.1,1.4c-0.2,0.4,0.1,0.7,0,1.1c-0.1,0.4-0.3,0.6-0.4,1 c-0.1,1.2,0.5,1.5,1.1,0.7c0.5-0.7,0.9-2.6,0.9-3.5c0,0.1,0.1,0.2,0.1,0.2C61.1,60.9,61,60.6,61,60.2z M74.3,48.1 c-0.9,0.8-1-2.4-2-2.6c0,0.2,0,0.2,0,0.4c-0.3-0.1-0.5,0-0.9,0.1c0.1,0.9-1.3,1.5-1.5,2.2c-0.2,0.6-0.2,2.1-0.3,2.7 c-0.1,0.1-0.3,0.4-0.5,0.5c-1-1.2-1.5-3.8-1.8-5.4c-0.6,0.6-1.1-0.6-1.6-1c-0.5-0.5-0.4-0.4-1.1-0.5c-0.5-0.1-0.9,0.1-1.3-0.1 c-0.4-0.2-0.5-0.6-0.8-0.7c-0.3-0.1-0.5,0.2-1,0c-0.7-0.3-0.8-1.5-1.5-1.1c0.1,0.9,0.8,1.3,1,2.1c0-0.2,0.1-0.4,0.1-0.5 c0.1,1.3,1,0.8,1.4-0.1c-0.1,0.9,0.5,0.7,0.8,1.1c0.4,0.8,0.2,0.6-0.1,1.2c-0.4,1-0.6,1.2-1.5,1.7c-0.6,0.4-2,1.9-2.6,1.1 c-0.3-0.4-0.1-0.9-0.2-1.3c-0.2-0.5-0.7-1-0.9-1.4c-0.4-0.8-1.8-3-1.6-3.7c0,0.3-0.2,0.5-0.2,0.7c-0.2-0.3-0.4-0.5-0.5-0.9 c0.1,0.8,0.6,1.5,0.9,2.2c0.3,0.7,0.4,1.4,0.7,2.1c0.3,0.7,2,2.5,1.7,3c0.5,0.9,1.8,0.2,2.4-0.1c0.1,3.4-3.7,4.9-3.4,7.8 c0.1,1.4,0.7,2.7-0.3,3.9c-0.7,0.8-1,0.7-1.1,1.7c0,0.5,0.2,0.8-0.1,1.3c-0.1,0.2-0.6,0.3-0.7,0.5c0,0.1,0,0.5-0.1,0.7 c-0.2,0.5-0.5,1.1-0.9,1.5c-0.5,0.6-0.9,0.8-1.4,1c-0.2,0.1-1.4,0.4-1.5,0.4c-0.6-0.2-0.2-0.7-0.3-1.2c-0.2-0.8-0.6-1.4-0.8-2.2 c-0.2-0.9-0.2-1.6-0.5-2.5c-0.3-0.8-0.5-1.3-0.2-2.2c0.3-1.4,0.5-2.2,0.1-3.5c-0.3-1-0.9-1.5-0.9-2.5c0-0.8,0.3-1.3-0.2-1.9 c-0.9,0.6-1.1-0.8-2.2-0.5c-0.7,0.2-1.9,0.8-2.6,0.6c-1.5-0.3-2.2-3.1-2.8-4.2c0.8-0.8,0.2-2.2,0.4-3c0.1-0.4,0.4-1.2,0.6-1.5 c0.4-0.6,0.9-0.7,1.2-1.3c0.5-0.8,0.3-1.3,1-2c0.8-0.9,0.3-0.3,1.4-0.5c0.9-0.1,2.7-1.4,3.4-0.6c0.1,0,0.2-0.1,0.2-0.1 c-0.2,0.8-0.3,1.2,0.3,1.7c0.5,0.4,1.7,1.1,2.2,0.8c0.1,0,0-0.6,0.5-0.7c0.2-0.1,0.7,0.4,0.9,0.5c0.5,0.2,1.7-0.1,1.9,0.3 c0.9,0.2,1-1.5,1-2.3c-0.6,0-1.4,0.3-1.9,0.1c-1.2-0.5-0.9-1.5,0-1.9c0.4-0.2,1.1-0.3,1.6-0.3c0.4,0,1,0.7,1.4,0.3 c0.6-0.6-0.9-1.3-1.3-1.6c0.3-0.4,0.2-0.2,0.2-0.5c0.1-0.1,0.2-0.1,0.4-0.2c-0.4-0.1-1.6,0.5-0.6,0.6c-0.4,0.4-0.8,0.5-1.1,0.1 c0.1-0.1,0.2-0.1,0.3-0.2c-1-0.9-1.9,1.4-1,1.8c-0.2,0.1-0.5,0.3-0.7,0.5c-0.2-0.4-0.3-0.3-0.7-0.2c0.1,0.1,0.1,0.1,0.2,0.2 c-0.3-0.1-0.2,0.1-0.4-0.1c0,0.5,0.2,0.7,0.4,1.1c-0.1,0-0.2-0.1-0.3-0.1c0.1,0.2,0.1,0.2-0.1,0.2c0,0.1,0.1,0.2,0.1,0.4 C52,40,52,38.4,51.7,37.9c-0.3-0.5-1.4-1.3-1.6-1.2c-0.1-0.2,0-0.2,0-0.3c-1.3,0,1.2,2,1.3,2.3c-0.7-0.5-0.1,0.3-0.7,0.8 c0.3-1-0.8-1.3-1.3-1.8c-0.6-0.6-0.2-0.5-0.9-0.6c-0.5-0.1-1.1,0.5-1.3,0.7c-0.8,0.6-0.7,1.7-1.5,2.2c-0.8,0.5-1.1-0.4-1.8-0.1 c-0.1-0.5-0.2-2.3,0.1-2.6c0.4-0.5,1.5,0.4,1.9-0.1c0.7-0.8-0.5-1.5-0.8-2c0.3,0,0.5-0.1,0.8,0c0-0.1-0.1-0.3-0.1-0.4 c0.5,0.3,0.9-0.3,1.2-0.6c0.3-0.3,0.8-0.7,1-0.9c0.1-0.2,0.3,0.2,0.4-0.1c0,0-0.1-0.3-0.1-0.4c0.2-0.4-0.2-0.8,0.5-1 c0,0.1,0.1,0.4,0.1,0.5c-1.1,0.9,1.1,0.8,1.5,0.7c0.6-0.1,0.7,0.1,1.1-0.3c0.2-0.2-0.2-1.4,0.7-0.6c0-0.2,0-0.3,0-0.5 c-0.2-0.1-0.1-0.1-0.3-0.3c0.5-0.2,0.9,0,1.3-0.3c-0.6-0.4-1.5,0.5-1.9-0.3c-0.4-0.7,0.2-1.2,0.8-1.5c-0.5-0.8-0.9,0.1-1.2,0.5 c-0.7,0.9-0.3,0.8-0.4,1.8c0,0.2-0.6,1.4-0.9,1.3c-0.4-0.1-0.7-1.2-1-1.4c-0.3-0.1-1.5,0.8-1.2-0.8c0.1-0.6,1.1-1,1.6-1.5 c1-1.1,2.6-2.5,4.1-1.6c-0.1,0-0.2,0.1-0.3,0.1c0.4,0.2,2.3,0.3,2.6,0.9c0.4,1-1.2,0.3-1.6,0.4c0.5,0.3,0.5,0.9,1.1,1 c-0.1-0.1-0.1-0.2-0.2-0.3c0.2,0,0.6,0,0.9,0c-0.1-0.1-0.1-0.2-0.2-0.3c0.3-0.3,0.6-0.4,0.9-0.2c0-0.3-0.1-0.6-0.3-0.9 c0.4,0,0.6,0.1,0.8,0.3c-0.1,0-0.2,0-0.3,0c0.4,0.6,1.1-0.3,1.9-0.4c-0.1,0.1-0.1,0.1-0.2,0.2c0.5,0,1.2-0.1,1.6-0.3 c-0.1-0.1-0.2-0.1-0.3-0.2c0.6-0.2,1.5,0.2,2.1,0.5c0-0.1,0.1-0.1,0.1-0.2c-0.7-0.3-1.2-1.5-0.2-1.4c0.5,0,1.4,1.7,1,2.2 c0.4,0,0.5-0.1,0.6-0.5c-0.4-0.4-0.6-0.8-1-1.2c0.1-0.1,0.2-0.1,0.3-0.2c-0.1-0.1-0.1-0.2-0.2-0.2c0.2,0.2,0.4,0.4,0.6,0.6 c-0.1-0.1-0.1-0.2-0.2-0.2c0.4-0.2,0.8-0.2,1.2,0c-0.3-0.2-0.3-0.4-0.5-0.6c0.4-0.1,0.9-0.1,1.3-0.1c-0.1-0.1-0.2-0.1-0.3-0.2 c0.6-0.7,1.8-0.5,2.7-0.6c0.1-0.4,0.5-0.5,0.9-0.3C68.1,25,68,25,67.9,25c0.7,0.2,1.8-0.1,2.3,0.6c-0.2,0.1-0.5,0.3-0.7,0.4 c1.1,0.1,2.1,0.5,3.2,0.4c-0.1-0.1-0.1-0.2-0.2-0.2c1.1,0,1.5,0.7,2.5,1c0-0.1-0.1-0.2-0.1-0.4c0.6,0.2,1.2,0.1,1.8,0.1 c-0.1-0.1-0.3-0.2-0.4-0.3c0.5-0.3,1.7-0.1,2.3,0.1c0.7,0.2,1.4,0.2,2.1,0.4c1.1,0.2,2.5,0.9,3.6,0.7c-0.2-0.1-0.3-0.2-0.5-0.4 c1.8,0.3,2.5,0.3,3.9,1.8c-0.2,0-0.2,0.1-0.5,0.1c0.4,0.2,0.9,0.4,1.2,0.8c-0.6-0.2-1.3,0.2-1.3,0.9c-0.5-0.4-1.1,0-1.6,0 c0,0.9,0.6,0.7,1,1.4c-0.1,0-0.1,0-0.2,0c0.1,0.2,0.2,0.3,0.3,0.5c-0.1,0.1-0.2,0.1-0.3,0.2c0.1,0.1,0.1,0.3,0.2,0.4 c-0.1,0-0.2,0.1-0.3,0.1c0.2,0.4,0,0.4,0,0.7c-0.7-0.7-1.6-1.6-1.8-2.6c0.5-0.2,1-1.7,0.2-1.7c0.2,1-0.4,0.2-0.7,0.3 c-0.4,0.2-1.1,0.3-0.3,0.9c-0.6,0.3-1.3-0.1-2,0c-1.2,0.1-1.2,0.4-1.8,1.7c1.2,0.2,2.2,0.4,2.5,2.1c0.1,0.6,0.1,1.6-0.2,2.1 c-0.4,0.5-0.6,0.3-0.9,0.6c0,0-0.4,0.9-0.4,0.9c0.1,0.5,0.3,0.4,0.6,0.9c1.1,1.9-0.9,1.2-0.5,0.3c-0.2-0.2-0.7-0.8-0.7-0.8 c-0.4-0.2-0.5-0.6-1.1,0c0.4-1.3-0.9-0.4-0.9,0c0,0.9,1.3,0.4,1.6,0.8c-1.4,0.4,0.5,2.1,0.6,2.8c0.2,1.5-0.7,2.5-1.6,3.1 c-0.3,0.2-0.4,0.3-0.8,0.4c-0.1,0,0.1,0.4-0.1,0.4c-0.1,0-0.2-0.3-0.2-0.3c-0.1,0-1-0.5-1,0.7c0,0.8,1.1,1.3,1.3,2.1 c0.2,1.1-0.4,1.4-1,2.1c0-0.5-0.9-1.6-1.4-1.6c0-0.1,0-0.2,0-0.3c-0.1,0-0.2,0-0.3,0c0,0.6-0.1,1.2,0,1.7c0.1,0.4,0.5,0.7,0.7,1.1 c0.4,0.8,0.5,1.3,0.8,2.1c-1.2-0.2-1.1-2-1.8-2.8c0,0.1,0,0.2,0,0.2C75.1,51,75,47.7,74.3,48.1z M53.6,51.4 c-0.1-0.1-0.1-0.1-0.2-0.2C53.5,51.3,53.5,51.4,53.6,51.4z M61.2,39.7c-0.1-0.7-0.4-0.9-0.5-1.5c0.3,0.1,0.3,0,0.5,0 c-0.2-0.4-0.5-0.6-0.5-0.1c-0.1-0.7-0.6-0.8-0.9-1.4c0.1,0,0.2,0,0.3,0c0.2-0.4-0.1-0.3,0.4-0.3c0.1-1-1-0.7-1.3-0.2 C58.7,37,59.4,38,60,38.5C59.1,39.1,60.4,40.4,61.2,39.7z M50.4,24.2c0.4,0.2,1,0.2,1.5-0.1c-0.6-0.2-1.4-0.2-2-0.1 C50.1,24.2,50.2,24.2,50.4,24.2z M51,25c0.1,0,0.3-0.1,0.4-0.1c-0.3-0.1-0.5-0.1-0.8-0.1c0.1,0.3,0.1-0.1,0,0.2 C50.8,24.9,50.9,24.9,51,25z M49.1,24.8c0.1,0,0.2,0.1,0.3,0.1c-0.1,0-0.1,0.1-0.2,0.1c0.7,0.5,0.8-0.4,1.5-0.5 c-0.9-0.3-1.4-0.2-2.2-0.2C48.7,24.5,48.9,24.7,49.1,24.8z M27.1,47.3c0.1,0.1,0,0.4,0.4,0.1C27.4,47.3,27.3,47.3,27.1,47.3z M55.6,24.1c0.3,0.1,0.6,0,0.9-0.1c-0.5,0-0.8,0-1.3,0C55.5,24,55.7,24.2,55.6,24.1z M57.7,26.9c0.4,0.2,0.9,0.4,1.4,0.3 c-2-0.4,1.3-1.7,1.6-1.9c-0.7-0.3-1.8,0.1-2.5,0.5c-0.1,0.2,0,0.1-0.3,0.4c0.1,0,0.1,0,0.2,0C57.7,26.4,57.7,26.6,57.7,26.9z M65.1,24.4c0.5,0.1,1,0.2,1.5,0.2c-0.4-0.6-1.5-0.9-2.1-0.4C64.7,24.1,64.8,24.3,65.1,24.4z M75.7,25.8c0.3-0.1,0.7-0.1,1.1-0.1 c-0.3-0.5-1.3-0.5-1.8-0.4C75.2,25.7,75.4,25.8,75.7,25.8z M67.6,24.6c-0.5-0.2-0.9-0.4-1,0.2C67,24.8,67.5,24.8,67.6,24.6z M76.6,26.1c-0.2,0.1-0.2,0-0.3,0.2c0.3,0.1,0.6,0.1,0.8,0.1C77,26.2,76.8,26.1,76.6,26.1z M5,29.1C5,29.1,5,29.1,5,29.1z M7.7,27 c-0.2-0.1-0.3-0.2-0.6,0.1C7.3,27.1,7.5,27,7.7,27z M82.3,33.9c0.6,0.5,0.9,1.6,1.4,2.3c0-0.1,0-0.2,0-0.3c0.1,0.1,0.2,0.2,0.3,0.2 c-0.3-0.4-0.7-0.7-0.7-1.2c0.2,0,0.3,0.1,0.5,0.1c-0.6-0.6-1.2-1.8-1.8-2C82.1,33.3,82.2,33.4,82.3,33.9z M5.5,28.8 c0,0,0.3,0.1,0.5,0.1c0.1,0.8,1.1-0.1,1.7-0.2c-0.2-0.5-0.7-0.4-1-0.2c0.1-0.1,0.2-0.1,0.2-0.2C6.4,27,5.6,28.5,5,29.1 C5.2,28.9,5.7,28.4,5.5,28.8z M77.6,25.8c0.2,0,0.3,0.1,0.5-0.1c-0.3-0.1-0.7-0.1-1.1-0.1C77.2,25.7,77.3,25.7,77.6,25.8z M85.8,27.1c-0.1-0.1-0.2-0.2-0.3-0.2c0,0-0.1,0.1-0.1,0.1C85.6,27.1,85.7,27,85.8,27.1z M28.5,50.6c0,0,0.1,0.3,0.2-0.2 C28.6,50.3,28.5,50.6,28.5,50.6z M7.1,29.7c-0.3-0.1-0.4-0.2-0.7,0C6.6,29.8,6.8,29.7,7.1,29.7z M9.2,31.6c-0.3,0.1-0.5,0.1-0.5,0.5 c0.2-0.1,0.5-0.2,0.7-0.3C9.3,31.5,9.3,31.7,9.2,31.6z M6.4,30.8c0.2,0,0.3,0.3,0.4,0C6.7,30.7,6.5,30.8,6.4,30.8z">
        <animateTransform attributeName="transform" type="translate" calcMode="linear" values="0 0;100 0" keyTimes="0;1" dur="2s" begin="0s" repeatCount="indefinite"></animateTransform>
      </path>
    </g>
  </svg>
